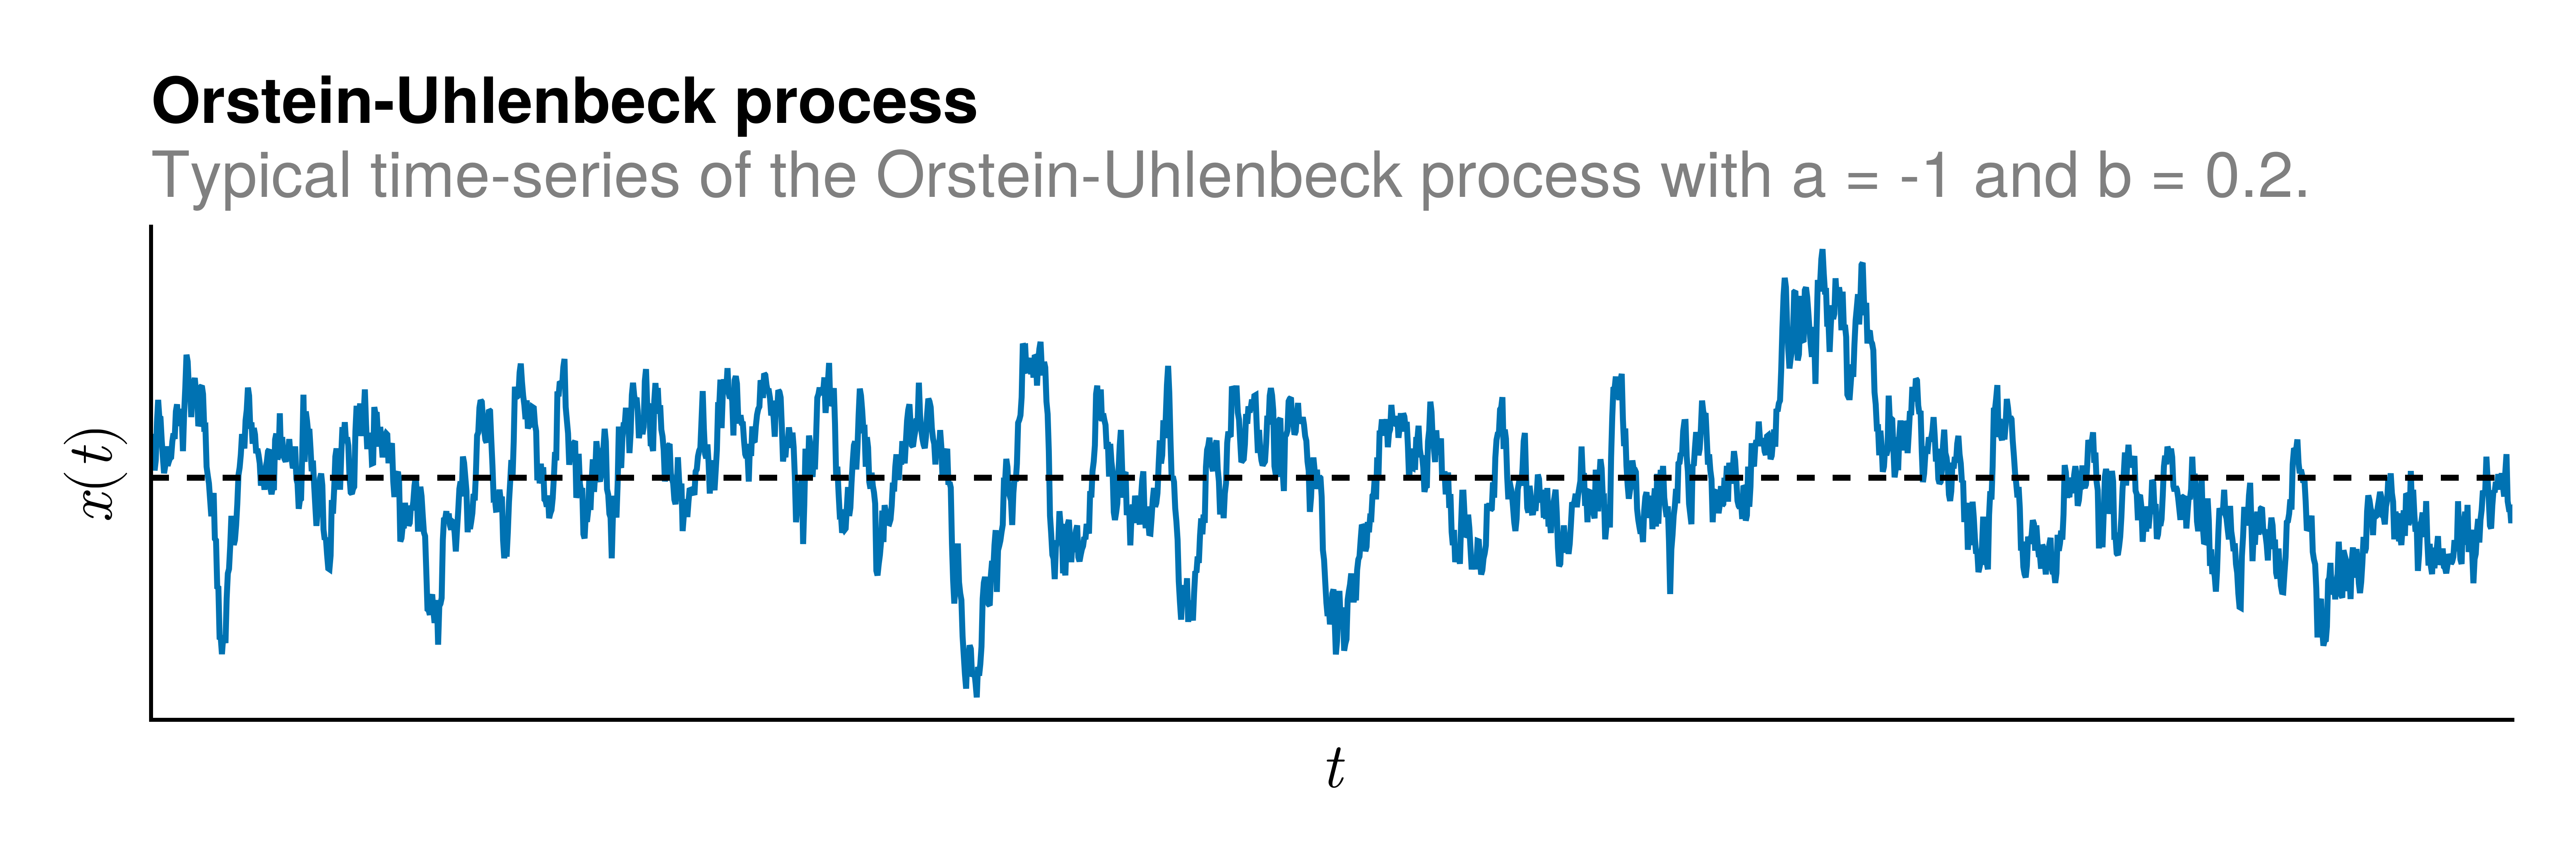

The Julia source for this figure:
### A Pluto.jl notebook ###
# v0.19.22

using Markdown
using InteractiveUtils

# ╔═╡ 6ed3e45e-c309-11ed-2f82-e7f30e8f7afa
begin
	# --> Linear Algebra-related.
	using LinearAlgebra
	using SpecialMatrices
	using ToeplitzMatrices
	using MatrixEquations
	using Arpack
	using Distributions

	# --> Time-integration.
	using DifferentialEquations
	using StaticArrays

	# --> Visualization.
	using CairoMakie
	using LaTeXStrings

	# --> Misc.
	using DSP
	using FFTW
	using StatsBase
end

# ╔═╡ 6403a358-b6de-4f0f-9b03-166d4aa7b6d1
begin
	# --> Parameters of the harmonic oscillator.
	p = ξ, σ_process, σ_sensor = 0.5, 0.2, 0

	# --> Dynamical equations.
	# A = [
	# 	0.0 1.0 ;
	# 	-1 -2ξ
	# ]
	
	# B = [ 0.0 ; σ_process ]

	A = [
		-2ξ 0 ;
		0 -2ξ
	]
	
	B = [ σ_process 0.0 ; 0.0 σ_process ]
	
	C = [ 1.0 0.0]
	
	D = [1.0]

	# --> Discretization step.
	Δt = 0.05
	Q = B * B'
	F = [-A Q ; 0I A'] * Δt
	G = exp(F)
	A = exp(A*Δt)
	Q = Hermitian(A * G[1:2, 3:end])
	N_process = MvNormal(zeros(2), Q)
	N_sensor = Normal(0, σ_sensor)
end

# ╔═╡ 869b4d2b-3ae4-480e-a1bb-969f7e745759
eigvals(A)

# ╔═╡ fe4327c5-491b-4f93-815a-de0ec486dfc4
begin
	x = rand(MvNormal(zeros(size(A, 1)), lyapd(A, Q)))
	y = Array[]

	t = 0:Δt:100_000

	for _ in t
		push!(y, C*x)# .+ rand(N_sensor))
		x = A*x + rand(N_process)
	end

	y = hcat(y...)
	y = reshape(y, length(y))
	measurements = y
end

# ╔═╡ 3255a19e-3aaf-405d-9452-d862e17bcbb5
let
	size_inches = (9, 3)
	size_pt = 72 .* size_inches
	f = Figure(resolution=size_pt, fontsize=16)
	ax = Axis(
		f[1, 1],
		xlabel=L"t",
		ylabel=L"x(t)",
		xticksvisible=false,
		xticklabelsvisible=false,
		yticksvisible=false,
		yticklabelsvisible=false,
		title="Orstein-Uhlenbeck process",
		titlealign=:left,
		subtitle="Typical time-series of the Orstein-Uhlenbeck process with a = -1 and b = 0.2.",
		subtitlecolor=:gray,
		xgridvisible=false,
		ygridvisible=false,
	)
	lines!(t[1:2000], y[1:2000])
	xlims!(0, t[2000])
	hlines!(0, linestyle=:dash, color=:black)
	hidespines!(ax, :t, :r)
	save("OU_process.png", f, px_per_unit=10)

	f
end

# ╔═╡ 798d7ab4-46bf-4287-acce-69514d23c8d2


# ╔═╡ 33cff04d-127f-4481-afcf-d76d6661596b


# ╔═╡ 40be7264-c0fa-499c-a631-94d7001eaf74


# ╔═╡ 1c0eebaa-3775-4fe4-86c3-9e084f177130


# ╔═╡ 4c0ac3cf-aba4-4be3-a334-c70f42afdfbd


# ╔═╡ ceeed647-f7a8-4f1f-849f-1004c2b7e762


# ╔═╡ 36f1d088-bf17-4e35-a062-337a60a65439
let
	P = lyapd(A, Q)
	R = [(C * A^k * P * C')[1] for k = 1:100000]
	pushfirst!(R, (C * P * C' + D * σ_sensor^2 * D')[1])
	lines(R)
end

# ╔═╡ 59c87bf8-3e27-4a8b-b4a1-05996c7cbe69


# ╔═╡ ff1bb126-e090-46e3-8b84-56d50b93aa13


# ╔═╡ e198ea34-5eaf-4bfb-86c4-584494339cb8


# ╔═╡ e658c4b7-f3be-4d60-895d-0306daceb03c


# ╔═╡ 1b52943a-ec1c-44c7-9d0d-655200b6b604


# ╔═╡ 811178d3-fdf0-4483-93fd-52a9bbb6fdef


# ╔═╡ 6ecae6e5-f905-4e4f-b4c9-11ee98b09f05


# ╔═╡ 66ece582-896d-4b94-ac88-6fed3bc4e67e


# ╔═╡ 3a27721c-a90a-4c19-9d41-bdbadc5a1362


# ╔═╡ 56763e72-31f2-4bfd-96b4-0e4c7dd2ce1a


# ╔═╡ 8359ac0b-eb79-49f4-90e3-1fd8a86cbb9c


# ╔═╡ 7b983427-bfb4-422a-a669-15e14705b9b4


# ╔═╡ ce9c2640-92e9-4156-87eb-e4d70b6d7564


# ╔═╡ de89e4d3-f99e-45a0-8f05-9cd0b5beb3e1


# ╔═╡ 90c82e08-ee30-4b1a-9e83-e120d298e83b


# ╔═╡ 48bd0f73-51e3-4339-a564-ff05c03c5fc7


# ╔═╡ 0ff83e4a-62cd-489e-955f-648c1d731d97


# ╔═╡ 9fee4ba3-f702-4dd9-9908-dcbecb9cca61


# ╔═╡ 61209f29-f465-4771-a948-1bcf3bb7df21


# ╔═╡ 756a1d03-298a-4d41-b9c7-4bf04984bd47
size(y)

# ╔═╡ dfbfe7c4-3bfe-4b6f-80c6-759c375b885c
let
	m = 3
	k = 1
	y = measurements
	n = length(y) - k
	# --> Basis functions.
	# y ./= 0.5(maximum(y) - minimum(y))
	X = hcat([y[1:n].^p for p = 1:m]...)'
	Y = hcat([y[1+k:n+k].^p for p = 1:m]...)'

	π₀ = mean(X, dims=2)
	π₁ = mean(X, dims=2)
	@show π₀

	X = X .- π₀
	Y = Y .- π₁
	
	C₀ = X * X' / n
	C₁ = Y * Y' / n

	Q₀, S₀, _ = svd(C₀)
	Q₁, S₁, _ = svd(C₁)

	rank(σ) = findfirst( cumsum(σ.^2) / sum(σ.^2) .> 0.999)
	# r = rank(S₀)
	
	# @show S₀, r
	# Q₀, S₀ = Q₀[:, 1:r], S₀[1:r]
	# Q₁, S₁ = Q₁[:, 1:r], S₁[1:r]

	C₀_invsqrt = Q₀ * Diagonal( 1 ./ .√S₀ ) * Q₀'
	C₁_invsqrt = Q₁ * Diagonal( 1 ./ .√S₁ ) * Q₁'

	# --> Decorrelated basis functions.
	χ₀ = hcat([ones(size(X, 2)), (C₀_invsqrt * X)']...)'
	χ₁ = hcat([ones(size(Y, 2)), (C₁_invsqrt * Y)']...)'

	# --> CCA
	C₀₀ = χ₀ * χ₀' / n
	C₁₁ = χ₁ * χ₁' / n
	C₁₀ = χ₁ * χ₀' / n
	@show norm(C₁₀ - C₁₀') / norm(C₁₀)
	# C₁₀ = 0.5 * (C₁₀ + C₁₀')

	C₀₀_invsqrt = real(sqrt(Hermitian(C₀₀)))
	C₁₁_invsqrt = real(sqrt(Hermitian(C₁₁)))

	U′, K, V′ = svd(C₁₁_invsqrt * C₁₀ * C₀₀_invsqrt)
	r = rank(K)
	@show r, K[1:r]

	# U′, K, V′ = U′[:, 1:r], K[1:r], V′[:, 1:r]

	# --> Singular functions in decorrelated basis.
	U = C₁₁_invsqrt * U′
	V = C₀₀_invsqrt * V′

	@show eigvals(U * Diagonal(K) * V')
	@show svdvals(U * Diagonal(K) * V')

	# --> Singular functions in orginal basis.
	F = zeros(size(U, 1), size(U, 1))
	F[1, 1] = 1
	F[2:end, 2:end] = Q₁ * Diagonal( .√S₁ ) * Q₁'

	Ub = F * U
	

	F = zeros(size(U, 1), size(U, 1))
	F[1, 1] = 1
	F[2:end, 2:end] = Q₀ * Diagonal( .√S₀ ) * Q₀'

	Vb = F * V
	YY = hcat([ones(size(X, 2)), (X)']...)'
	XX = hcat([ones(size(Y, 2)), (Y)']...)'

	size_inches = (5, 5)
	size_pt = 72 .* size_inches
	f = Figure(resolution=size_pt, fontsize=16)
	ax = Axis(
		f[1, 1],
		xlabel=L"x",
		ylabel=L"\varphi_i(x)",
		xticksvisible=false,
		xticklabelsvisible=false,
		yticksvisible=false,
		yticklabelsvisible=false,
		title="Orstein-Uhlenbeck process",
		titlealign=:left,
		subtitle="Leading Koopman eigenfunctions consist\nin simple polynomials in x.",
		subtitlecolor=:gray,
		xgridvisible=false,
		ygridvisible=false,
	)

	x = LinRange(-1, 1, 128)
	
	coef = Ub[:, 1]
	g(x) = coef[1] + coef[2]*(x-π₀[1]) + coef[3]*(x^2-π₀[2]) + coef[4]*(x^3-π₀[3])
	z = g.(x)
	z ./= maximum(abs.(z))
	lines!(ax, x, z, linewidth=2, label=L"\varphi_1")

	coef = Ub[:, 2]
	g(x) = coef[1] + coef[2]*(x-π₀[1]) + coef[3]*(x^2-π₀[2]) + coef[4]*(x^3-π₀[3])
	z = g.(x)
	z ./= maximum(abs.(z))
	lines!(ax, x, z, linewidth=2, label=L"\varphi_2")

	coef = Ub[:, 3]
	g(x) = coef[1] + coef[2]*(x-π₀[1]) + coef[3]*(x^2-π₀[2]) + coef[4]*(x^3-π₀[3])
	z = g.(x)
	z ./= maximum(abs.(z))
	lines!(ax, x, z, linewidth=2, label=L"\varphi_3")

	coef = Ub[:, 4]
	g(x) = coef[1] + coef[2]*(x-π₀[1]) + coef[3]*(x^2-π₀[2]) + coef[4]*(x^3-π₀[3])
	z = g.(x)
	z ./= maximum(abs.(z))
	lines!(ax, x, z, linewidth=2, label=L"\varphi_4")
	
	ylims!(ax, -1.1, 1.1)
	xlims!(ax, -1, 1)
	axislegend(ax, position=:ct, framevisible=false, nbanks=2)
	save("OU_process_eigenfunctions.png", f, px_per_unit=10)
	f
end

# ╔═╡ 36bf6811-d6e2-45a5-9e0c-1ef17d4ded8b


# ╔═╡ 9685b5cc-50bc-48a2-8e0d-c66156105ca3
function decorrelated_basis(X, Y)

	m, n = size(X)
	
	π₀ = mean(X, dims=2)
	π₁ = mean(X, dims=2)

	X = X .- π₀
	Y = Y .- π₁
	
	C₀ = X * X' / n
	C₁ = Y * Y' / n

	Q₀, S₀, _ = svd(C₀)
	Q₁, S₁, _ = svd(C₁)

	rank(σ) = findfirst( cumsum(σ.^2) / sum(σ.^2) .> 0.999)
	rank(σ) = findfirst( cumsum(σ) / sum(σ) .> 0.999)
	r = rank(S₀)

	Q₀, S₀ = Q₀[:, 1:r], S₀[1:r]
	Q₁, S₁ = Q₁[:, 1:r], S₁[1:r]

	C₀_invsqrt = Q₀ * Diagonal( 1 ./ .√S₀ ) * Q₀'
	C₁_invsqrt = Q₁ * Diagonal( 1 ./ .√S₁ ) * Q₁'

	# --> Decorrelated basis functions.
	χ₀ = hcat([ones(size(X, 2)), (C₀_invsqrt * X)']...)'
	χ₁ = hcat([ones(size(Y, 2)), (C₁_invsqrt * Y)']...)'

	return χ₀, χ₁
end

# ╔═╡ be06acd7-69d6-4771-98de-44c5336df85a
function ℛₑ(K, U, V, C₀₀, C₁₁, C₁₀)
	score = tr(
		2*Diagonal(K) * U' * C₁₀ * V - Diagonal(K) * U' * C₁₁ * U * Diagonal(K) * V' * C₀₀ * V)
	return score
end

# ╔═╡ deced902-5ef5-40bf-b60f-b3c340d35b71
function TCCA(X, Y)
	
	# -->
	m, n = size(X)
	

	χ₀, χ₁ = decorrelated_basis(X, Y)
	
	# --> CCA
	C₀₀ = χ₀ * χ₀' / n
	C₁₁ = χ₁ * χ₁' / n
	C₁₀ = χ₁ * χ₀' / n


	C₀₀_invsqrt = real(sqrt(Hermitian(C₀₀)))
	C₁₁_invsqrt = real(sqrt(Hermitian(C₁₁)))

	U′, K, V′ = svd(C₁₁_invsqrt * C₁₀ * C₀₀_invsqrt)
	rank(σ) = findfirst( cumsum(σ) / sum(σ) .> 0.999)

	r = rank(K)
	U′, K, V′ = U′[:, 1:r], K[1:r], V′[:, 1:r]

	# --> Singular functions in decorrelated basis.
	U = C₁₁_invsqrt * U′
	V = C₀₀_invsqrt * V′
	
	return K, U, V
end

# ╔═╡ ec17609d-251e-4f3a-ba6e-6079d957306e
let
	M = 1:10
	k = 1

	y = measurements
	n = length(y) - k
	
	vamp_score_train = Float64[]
	vamp_score_test = Float64[]

	for m in M
		
		# --> Basis functions.
		# y ./= 0.5(maximum(y) - minimum(y))
		X = hcat([y[1:n].^p for p = 1:m]...)'
		Y = hcat([y[1+k:n+k].^p for p = 1:m]...)'

		
		χ₀, χ₁ = decorrelated_basis(X, Y)
		
		# --> Covariance matrices.
		C₀₀ = χ₀ * χ₀' / n
		C₁₁ = χ₁ * χ₁' / n
		C₁₀ = χ₁ * χ₀' / n
	
		K, U, V = TCCA(X, Y)
		# K, U, V = K[1:r], U[:, 1:r], V[:, 1:r]
		push!(vamp_score_train, ℛₑ(K, U, V, C₀₀, C₁₁, C₁₀))
		score_1 = tr(2*Diagonal(K) * U' * C₁₀ * V)
		score_2 = tr(Diagonal(K) * U' * C₁₁ * U * Diagonal(K) * V' * C₀₀ * V)
		@show score_1, score_2

	
		#--> Basis functions.
		vamp_test = Float64[]
		for _ = 1:10
			x = rand(MvNormal(zeros(size(A, 1)), lyapd(A, Q)))
			y_test = Array[]
		
			t = 0:Δt:100_000
		
			for _ in t
				push!(y_test, C*x)# .+ rand(N_sensor))
				x = A*x + rand(N_process)
			end
		
			y_test = hcat(y_test...)
			y_test = reshape(y_test, length(y_test))

			# y ./= 0.5(maximum(y) - minimum(y))
			X = hcat([y_test[1:n].^p for p = 1:m]...)'
			Y = hcat([y_test[1+k:n+k].^p for p = 1:m]...)'
			
			χ₀, χ₁ = decorrelated_basis(X, Y)
			
			# --> Covariance matrices.
			C₀₀ = χ₀ * χ₀' / n
			C₁₁ = χ₁ * χ₁' / n
			C₁₀ = χ₁ * χ₀' / n
	
			push!(vamp_test, ℛₑ(K, U, V, C₀₀, C₁₁, C₁₀))
		end
		push!(vamp_score_test, mean(vamp_test))
	end	

	size_inches = (5, 5)
	size_pt = 72 .* size_inches
	f = Figure(resolution=size_pt, fontsize=16)
	ax = Axis(
		f[1, 1],
		ylabel=L"\mathcal{R}_e(p)",
		xlabel="Polynomial order p",
		# xticksvisible=false,
		# xticklabelsvisible=false,
		# yticksvisible=false,
		# yticklabelsvisible=false,
		title="Cross-validation curves",
		titlealign=:left,
		subtitle="Cross-validation based on the ℛₑ score.",
		subtitlecolor=:gray,
		xgridvisible=false,
		ygridvisible=false,
	)

	lines!(M, vamp_score_train, label="Train", color=:black, linewidth=2)
	lines!(M, vamp_score_test, linestyle=:dash, label="Test", color=:red, linewidth=2)
	axislegend(ax, position=:rb, framevisible=false)
	ax.xticks = 0:2:10
	xlims!(0, 10)
	ylims!(0, 5)
	
	save("OU_process_cross_validation.png", f, px_per_unit=10)
	f
end

# ╔═╡ 6367bd4a-85ed-42fc-a26f-7e8cdcb1212f


# ╔═╡ 1158f417-9f25-494e-9898-979b801e457d
let
	m = 3
	k = 1

	y = measurements
	N = collect(LinRange(10, 5000, 25))
	N = ceil.(Int, N)
	
	vamp_score_train = Float64[]
	vamp_score_test = Float64[]

	for n in N
		
		# --> Basis functions.
		# y ./= 0.5(maximum(y) - minimum(y))
		X = hcat([y[1:n].^p for p = 1:m]...)'
		Y = hcat([y[1+k:n+k].^p for p = 1:m]...)'

		
		χ₀, χ₁ = decorrelated_basis(X, Y)
		
		# --> Covariance matrices.
		C₀₀ = χ₀ * χ₀' / n
		C₁₁ = χ₁ * χ₁' / n
		C₁₀ = χ₁ * χ₀' / n
	
		K, U, V = TCCA(X, Y)
		# K, U, V = K[1:r], U[:, 1:r], V[:, 1:r]
		push!(vamp_score_train, ℛₑ(K, U, V, C₀₀, C₁₁, C₁₀))
		score_1 = tr(2*Diagonal(K) * U' * C₁₀ * V)
		score_2 = tr(Diagonal(K) * U' * C₁₁ * U * Diagonal(K) * V' * C₀₀ * V)
		@show score_1, score_2

	
		#--> Basis functions.
		vamp_test = Float64[]
		for _ = 1:10
			x = rand(MvNormal(zeros(size(A, 1)), lyapd(A, Q)))
			y_test = Array[]
		
			t = 0:Δt:100_000
		
			for _ in t
				push!(y_test, C*x)# .+ rand(N_sensor))
				x = A*x + rand(N_process)
			end
		
			y_test = hcat(y_test...)
			y_test = reshape(y_test, length(y_test))

			# y ./= 0.5(maximum(y) - minimum(y))
			X = hcat([y_test[1:n].^p for p = 1:m]...)'
			Y = hcat([y_test[1+k:n+k].^p for p = 1:m]...)'
			
			χ₀, χ₁ = decorrelated_basis(X, Y)
			
			# --> Covariance matrices.
			C₀₀ = χ₀ * χ₀' / n
			C₁₁ = χ₁ * χ₁' / n
			C₁₀ = χ₁ * χ₀' / n
	
			push!(vamp_test, ℛₑ(K, U, V, C₀₀, C₁₁, C₁₀))
		end
		push!(vamp_score_test, mean(vamp_test))
	end	

	size_inches = (5, 5)
	size_pt = 72 .* size_inches
	f = Figure(resolution=size_pt, fontsize=16)
	ax = Axis(
		f[1, 1],
		ylabel=L"\mathcal{R}_e(n)",
		xlabel="Number of samples × 1000",
		# xticksvisible=false,
		# xticklabelsvisible=false,
		# yticksvisible=false,
		# yticklabelsvisible=false,
		title="Learning curves",
		titlealign=:left,
		subtitle="Evolution of the VAMP-E ℛₑ score as a\nfunction of the number of samples.",
		subtitlecolor=:gray,
		xgridvisible=false,
		ygridvisible=false,
	)

	lines!(N/1000, vamp_score_train, label="Train", color=:black, linewidth=2)
	lines!(N/1000, vamp_score_test, linestyle=:dash, label="Test", color=:red, linewidth=2)
	axislegend(ax, position=:rb, framevisible=false)
	# ax.xticks = 0:2:10
	xlims!(0, maximum(N / 1000))
	ylims!(0, 5)
	
	save("OU_process_learning_curve.png", f, px_per_unit=10)
	f
end

# ╔═╡ 00000000-0000-0000-0000-000000000001
PLUTO_PROJECT_TOML_CONTENTS = """
[deps]
Arpack = "7d9fca2a-8960-54d3-9f78-7d1dccf2cb97"
CairoMakie = "13f3f980-e62b-5c42-98c6-ff1f3baf88f0"
DSP = "717857b8-e6f2-59f4-9121-6e50c889abd2"
DifferentialEquations = "0c46a032-eb83-5123-abaf-570d42b7fbaa"
Distributions = "31c24e10-a181-5473-b8eb-7969acd0382f"
FFTW = "7a1cc6ca-52ef-59f5-83cd-3a7055c09341"
LaTeXStrings = "b964fa9f-0449-5b57-a5c2-d3ea65f4040f"
LinearAlgebra = "37e2e46d-f89d-539d-b4ee-838fcccc9c8e"
MatrixEquations = "99c1a7ee-ab34-5fd5-8076-27c950a045f4"
SpecialMatrices = "928aab9d-ef52-54ac-8ca1-acd7ca42c160"
StaticArrays = "90137ffa-7385-5640-81b9-e52037218182"
StatsBase = "2913bbd2-ae8a-5f71-8c99-4fb6c76f3a91"
ToeplitzMatrices = "c751599d-da0a-543b-9d20-d0a503d91d24"

[compat]
Arpack = "~0.5.4"
CairoMakie = "~0.10.2"
DSP = "~0.7.8"
DifferentialEquations = "~7.7.0"
Distributions = "~0.25.86"
FFTW = "~1.6.0"
LaTeXStrings = "~1.3.0"
MatrixEquations = "~2.2.8"
SpecialMatrices = "~3.0.0"
StaticArrays = "~1.5.17"
StatsBase = "~0.33.21"
ToeplitzMatrices = "~0.8.0"
"""

# ╔═╡ 00000000-0000-0000-0000-000000000002
PLUTO_MANIFEST_TOML_CONTENTS = """
# This file is machine-generated - editing it directly is not advised

julia_version = "1.8.4"
manifest_format = "2.0"
project_hash = "c4d82aa625433d69f4b1f3e4911bd6eb4ac9f695"

[[deps.AbstractFFTs]]
deps = ["ChainRulesCore", "LinearAlgebra"]
git-tree-sha1 = "16b6dbc4cf7caee4e1e75c49485ec67b667098a0"
uuid = "621f4979-c628-5d54-868e-fcf4e3e8185c"
version = "1.3.1"

[[deps.AbstractTrees]]
git-tree-sha1 = "faa260e4cb5aba097a73fab382dd4b5819d8ec8c"
uuid = "1520ce14-60c1-5f80-bbc7-55ef81b5835c"
version = "0.4.4"

[[deps.Adapt]]
deps = ["LinearAlgebra", "Requires"]
git-tree-sha1 = "cc37d689f599e8df4f464b2fa3870ff7db7492ef"
uuid = "79e6a3ab-5dfb-504d-930d-738a2a938a0e"
version = "3.6.1"

[[deps.Animations]]
deps = ["Colors"]
git-tree-sha1 = "e81c509d2c8e49592413bfb0bb3b08150056c79d"
uuid = "27a7e980-b3e6-11e9-2bcd-0b925532e340"
version = "0.4.1"

[[deps.ArgTools]]
uuid = "0dad84c5-d112-42e6-8d28-ef12dabb789f"
version = "1.1.1"

[[deps.ArnoldiMethod]]
deps = ["LinearAlgebra", "Random", "StaticArrays"]
git-tree-sha1 = "62e51b39331de8911e4a7ff6f5aaf38a5f4cc0ae"
uuid = "ec485272-7323-5ecc-a04f-4719b315124d"
version = "0.2.0"

[[deps.Arpack]]
deps = ["Arpack_jll", "Libdl", "LinearAlgebra", "Logging"]
git-tree-sha1 = "9b9b347613394885fd1c8c7729bfc60528faa436"
uuid = "7d9fca2a-8960-54d3-9f78-7d1dccf2cb97"
version = "0.5.4"

[[deps.Arpack_jll]]
deps = ["Artifacts", "CompilerSupportLibraries_jll", "JLLWrappers", "Libdl", "OpenBLAS_jll", "Pkg"]
git-tree-sha1 = "5ba6c757e8feccf03a1554dfaf3e26b3cfc7fd5e"
uuid = "68821587-b530-5797-8361-c406ea357684"
version = "3.5.1+1"

[[deps.ArrayInterface]]
deps = ["Adapt", "LinearAlgebra", "Requires", "SnoopPrecompile", "SparseArrays", "SuiteSparse"]
git-tree-sha1 = "a89acc90c551067cd84119ff018619a1a76c6277"
uuid = "4fba245c-0d91-5ea0-9b3e-6abc04ee57a9"
version = "7.2.1"

[[deps.ArrayInterfaceCore]]
deps = ["LinearAlgebra", "SnoopPrecompile", "SparseArrays", "SuiteSparse"]
git-tree-sha1 = "e5f08b5689b1aad068e01751889f2f615c7db36d"
uuid = "30b0a656-2188-435a-8636-2ec0e6a096e2"
version = "0.1.29"

[[deps.ArrayLayouts]]
deps = ["FillArrays", "LinearAlgebra", "SparseArrays"]
git-tree-sha1 = "4aff5fa660eb95c2e0deb6bcdabe4d9a96bc4667"
uuid = "4c555306-a7a7-4459-81d9-ec55ddd5c99a"
version = "0.8.18"

[[deps.Artifacts]]
uuid = "56f22d72-fd6d-98f1-02f0-08ddc0907c33"

[[deps.Automa]]
deps = ["Printf", "ScanByte", "TranscodingStreams"]
git-tree-sha1 = "d50976f217489ce799e366d9561d56a98a30d7fe"
uuid = "67c07d97-cdcb-5c2c-af73-a7f9c32a568b"
version = "0.8.2"

[[deps.AxisAlgorithms]]
deps = ["LinearAlgebra", "Random", "SparseArrays", "WoodburyMatrices"]
git-tree-sha1 = "66771c8d21c8ff5e3a93379480a2307ac36863f7"
uuid = "13072b0f-2c55-5437-9ae7-d433b7a33950"
version = "1.0.1"

[[deps.AxisArrays]]
deps = ["Dates", "IntervalSets", "IterTools", "RangeArrays"]
git-tree-sha1 = "1dd4d9f5beebac0c03446918741b1a03dc5e5788"
uuid = "39de3d68-74b9-583c-8d2d-e117c070f3a9"
version = "0.4.6"

[[deps.BandedMatrices]]
deps = ["ArrayLayouts", "FillArrays", "LinearAlgebra", "SnoopPrecompile", "SparseArrays"]
git-tree-sha1 = "ee75410471c18f40d57eb53840bc705a74566f23"
uuid = "aae01518-5342-5314-be14-df237901396f"
version = "0.17.16"

[[deps.Base64]]
uuid = "2a0f44e3-6c83-55bd-87e4-b1978d98bd5f"

[[deps.BitTwiddlingConvenienceFunctions]]
deps = ["Static"]
git-tree-sha1 = "0c5f81f47bbbcf4aea7b2959135713459170798b"
uuid = "62783981-4cbd-42fc-bca8-16325de8dc4b"
version = "0.1.5"

[[deps.BoundaryValueDiffEq]]
deps = ["BandedMatrices", "DiffEqBase", "FiniteDiff", "ForwardDiff", "LinearAlgebra", "NLsolve", "Reexport", "SciMLBase", "SparseArrays"]
git-tree-sha1 = "ed8e837bfb3d1e3157022c9636ec1c722b637318"
uuid = "764a87c0-6b3e-53db-9096-fe964310641d"
version = "2.11.0"

[[deps.Bzip2_jll]]
deps = ["Artifacts", "JLLWrappers", "Libdl", "Pkg"]
git-tree-sha1 = "19a35467a82e236ff51bc17a3a44b69ef35185a2"
uuid = "6e34b625-4abd-537c-b88f-471c36dfa7a0"
version = "1.0.8+0"

[[deps.CEnum]]
git-tree-sha1 = "eb4cb44a499229b3b8426dcfb5dd85333951ff90"
uuid = "fa961155-64e5-5f13-b03f-caf6b980ea82"
version = "0.4.2"

[[deps.CPUSummary]]
deps = ["CpuId", "IfElse", "Static"]
git-tree-sha1 = "2c144ddb46b552f72d7eafe7cc2f50746e41ea21"
uuid = "2a0fbf3d-bb9c-48f3-b0a9-814d99fd7ab9"
version = "0.2.2"

[[deps.CRC32c]]
uuid = "8bf52ea8-c179-5cab-976a-9e18b702a9bc"

[[deps.Cairo]]
deps = ["Cairo_jll", "Colors", "Glib_jll", "Graphics", "Libdl", "Pango_jll"]
git-tree-sha1 = "d0b3f8b4ad16cb0a2988c6788646a5e6a17b6b1b"
uuid = "159f3aea-2a34-519c-b102-8c37f9878175"
version = "1.0.5"

[[deps.CairoMakie]]
deps = ["Base64", "Cairo", "Colors", "FFTW", "FileIO", "FreeType", "GeometryBasics", "LinearAlgebra", "Makie", "SHA", "SnoopPrecompile"]
git-tree-sha1 = "abb7df708fe1335367518659989627100a61f3f0"
uuid = "13f3f980-e62b-5c42-98c6-ff1f3baf88f0"
version = "0.10.2"

[[deps.Cairo_jll]]
deps = ["Artifacts", "Bzip2_jll", "CompilerSupportLibraries_jll", "Fontconfig_jll", "FreeType2_jll", "Glib_jll", "JLLWrappers", "LZO_jll", "Libdl", "Pixman_jll", "Pkg", "Xorg_libXext_jll", "Xorg_libXrender_jll", "Zlib_jll", "libpng_jll"]
git-tree-sha1 = "4b859a208b2397a7a623a03449e4636bdb17bcf2"
uuid = "83423d85-b0ee-5818-9007-b63ccbeb887a"
version = "1.16.1+1"

[[deps.Calculus]]
deps = ["LinearAlgebra"]
git-tree-sha1 = "f641eb0a4f00c343bbc32346e1217b86f3ce9dad"
uuid = "49dc2e85-a5d0-5ad3-a950-438e2897f1b9"
version = "0.5.1"

[[deps.ChainRulesCore]]
deps = ["Compat", "LinearAlgebra", "SparseArrays"]
git-tree-sha1 = "c6d890a52d2c4d55d326439580c3b8d0875a77d9"
uuid = "d360d2e6-b24c-11e9-a2a3-2a2ae2dbcce4"
version = "1.15.7"

[[deps.ChangesOfVariables]]
deps = ["ChainRulesCore", "LinearAlgebra", "Test"]
git-tree-sha1 = "485193efd2176b88e6622a39a246f8c5b600e74e"
uuid = "9e997f8a-9a97-42d5-a9f1-ce6bfc15e2c0"
version = "0.1.6"

[[deps.CloseOpenIntervals]]
deps = ["Static", "StaticArrayInterface"]
git-tree-sha1 = "70232f82ffaab9dc52585e0dd043b5e0c6b714f1"
uuid = "fb6a15b2-703c-40df-9091-08a04967cfa9"
version = "0.1.12"

[[deps.ColorBrewer]]
deps = ["Colors", "JSON", "Test"]
git-tree-sha1 = "61c5334f33d91e570e1d0c3eb5465835242582c4"
uuid = "a2cac450-b92f-5266-8821-25eda20663c8"
version = "0.4.0"

[[deps.ColorSchemes]]
deps = ["ColorTypes", "ColorVectorSpace", "Colors", "FixedPointNumbers", "Random", "SnoopPrecompile"]
git-tree-sha1 = "aa3edc8f8dea6cbfa176ee12f7c2fc82f0608ed3"
uuid = "35d6a980-a343-548e-a6ea-1d62b119f2f4"
version = "3.20.0"

[[deps.ColorTypes]]
deps = ["FixedPointNumbers", "Random"]
git-tree-sha1 = "eb7f0f8307f71fac7c606984ea5fb2817275d6e4"
uuid = "3da002f7-5984-5a60-b8a6-cbb66c0b333f"
version = "0.11.4"

[[deps.ColorVectorSpace]]
deps = ["ColorTypes", "FixedPointNumbers", "LinearAlgebra", "SpecialFunctions", "Statistics", "TensorCore"]
git-tree-sha1 = "600cc5508d66b78aae350f7accdb58763ac18589"
uuid = "c3611d14-8923-5661-9e6a-0046d554d3a4"
version = "0.9.10"

[[deps.Colors]]
deps = ["ColorTypes", "FixedPointNumbers", "Reexport"]
git-tree-sha1 = "fc08e5930ee9a4e03f84bfb5211cb54e7769758a"
uuid = "5ae59095-9a9b-59fe-a467-6f913c188581"
version = "0.12.10"

[[deps.CommonSolve]]
git-tree-sha1 = "9441451ee712d1aec22edad62db1a9af3dc8d852"
uuid = "38540f10-b2f7-11e9-35d8-d573e4eb0ff2"
version = "0.2.3"

[[deps.CommonSubexpressions]]
deps = ["MacroTools", "Test"]
git-tree-sha1 = "7b8a93dba8af7e3b42fecabf646260105ac373f7"
uuid = "bbf7d656-a473-5ed7-a52c-81e309532950"
version = "0.3.0"

[[deps.Compat]]
deps = ["Dates", "LinearAlgebra", "UUIDs"]
git-tree-sha1 = "7a60c856b9fa189eb34f5f8a6f6b5529b7942957"
uuid = "34da2185-b29b-5c13-b0c7-acf172513d20"
version = "4.6.1"

[[deps.CompilerSupportLibraries_jll]]
deps = ["Artifacts", "Libdl"]
uuid = "e66e0078-7015-5450-92f7-15fbd957f2ae"
version = "1.0.1+0"

[[deps.ConstructionBase]]
deps = ["LinearAlgebra"]
git-tree-sha1 = "89a9db8d28102b094992472d333674bd1a83ce2a"
uuid = "187b0558-2788-49d3-abe0-74a17ed4e7c9"
version = "1.5.1"

[[deps.Contour]]
git-tree-sha1 = "d05d9e7b7aedff4e5b51a029dced05cfb6125781"
uuid = "d38c429a-6771-53c6-b99e-75d170b6e991"
version = "0.6.2"

[[deps.CpuId]]
deps = ["Markdown"]
git-tree-sha1 = "fcbb72b032692610bfbdb15018ac16a36cf2e406"
uuid = "adafc99b-e345-5852-983c-f28acb93d879"
version = "0.3.1"

[[deps.DSP]]
deps = ["Compat", "FFTW", "IterTools", "LinearAlgebra", "Polynomials", "Random", "Reexport", "SpecialFunctions", "Statistics"]
git-tree-sha1 = "da8b06f89fce9996443010ef92572b193f8dca1f"
uuid = "717857b8-e6f2-59f4-9121-6e50c889abd2"
version = "0.7.8"

[[deps.DataAPI]]
git-tree-sha1 = "e8119c1a33d267e16108be441a287a6981ba1630"
uuid = "9a962f9c-6df0-11e9-0e5d-c546b8b5ee8a"
version = "1.14.0"

[[deps.DataStructures]]
deps = ["Compat", "InteractiveUtils", "OrderedCollections"]
git-tree-sha1 = "d1fff3a548102f48987a52a2e0d114fa97d730f0"
uuid = "864edb3b-99cc-5e75-8d2d-829cb0a9cfe8"
version = "0.18.13"

[[deps.DataValueInterfaces]]
git-tree-sha1 = "bfc1187b79289637fa0ef6d4436ebdfe6905cbd6"
uuid = "e2d170a0-9d28-54be-80f0-106bbe20a464"
version = "1.0.0"

[[deps.Dates]]
deps = ["Printf"]
uuid = "ade2ca70-3891-5945-98fb-dc099432e06a"

[[deps.DelayDiffEq]]
deps = ["ArrayInterface", "DataStructures", "DiffEqBase", "LinearAlgebra", "Logging", "OrdinaryDiffEq", "Printf", "RecursiveArrayTools", "Reexport", "SciMLBase", "SimpleNonlinearSolve", "SimpleUnPack"]
git-tree-sha1 = "89f3fbfe78f9d116d1ed0721d65b0b2cf9b36169"
uuid = "bcd4f6db-9728-5f36-b5f7-82caef46ccdb"
version = "5.42.0"

[[deps.DensityInterface]]
deps = ["InverseFunctions", "Test"]
git-tree-sha1 = "80c3e8639e3353e5d2912fb3a1916b8455e2494b"
uuid = "b429d917-457f-4dbc-8f4c-0cc954292b1d"
version = "0.4.0"

[[deps.DiffEqBase]]
deps = ["ArrayInterface", "ChainRulesCore", "DataStructures", "Distributions", "DocStringExtensions", "EnumX", "FastBroadcast", "ForwardDiff", "FunctionWrappers", "FunctionWrappersWrappers", "LinearAlgebra", "Logging", "Markdown", "MuladdMacro", "Parameters", "PreallocationTools", "Printf", "RecursiveArrayTools", "Reexport", "Requires", "SciMLBase", "Setfield", "SparseArrays", "Static", "StaticArraysCore", "Statistics", "Tricks", "TruncatedStacktraces", "ZygoteRules"]
git-tree-sha1 = "15a24aa2414fad34136724c4a16e556f264ddd11"
uuid = "2b5f629d-d688-5b77-993f-72d75c75574e"
version = "6.122.1"

[[deps.DiffEqCallbacks]]
deps = ["DataStructures", "DiffEqBase", "ForwardDiff", "LinearAlgebra", "Markdown", "NLsolve", "Parameters", "RecipesBase", "RecursiveArrayTools", "SciMLBase", "StaticArraysCore"]
git-tree-sha1 = "b497f63a13fe37e03ed7ac72d71b72aad17b46c4"
uuid = "459566f4-90b8-5000-8ac3-15dfb0a30def"
version = "2.26.0"

[[deps.DiffEqNoiseProcess]]
deps = ["DiffEqBase", "Distributions", "GPUArraysCore", "LinearAlgebra", "Markdown", "Optim", "PoissonRandom", "QuadGK", "Random", "Random123", "RandomNumbers", "RecipesBase", "RecursiveArrayTools", "Requires", "ResettableStacks", "SciMLBase", "StaticArrays", "Statistics"]
git-tree-sha1 = "2c4ed3eedb87579bfe9f20ecc2440de06b9f3b89"
uuid = "77a26b50-5914-5dd7-bc55-306e6241c503"
version = "5.16.0"

[[deps.DiffResults]]
deps = ["StaticArraysCore"]
git-tree-sha1 = "782dd5f4561f5d267313f23853baaaa4c52ea621"
uuid = "163ba53b-c6d8-5494-b064-1a9d43ac40c5"
version = "1.1.0"

[[deps.DiffRules]]
deps = ["IrrationalConstants", "LogExpFunctions", "NaNMath", "Random", "SpecialFunctions"]
git-tree-sha1 = "a4ad7ef19d2cdc2eff57abbbe68032b1cd0bd8f8"
uuid = "b552c78f-8df3-52c6-915a-8e097449b14b"
version = "1.13.0"

[[deps.DifferentialEquations]]
deps = ["BoundaryValueDiffEq", "DelayDiffEq", "DiffEqBase", "DiffEqCallbacks", "DiffEqNoiseProcess", "JumpProcesses", "LinearAlgebra", "LinearSolve", "NonlinearSolve", "OrdinaryDiffEq", "Random", "RecursiveArrayTools", "Reexport", "SciMLBase", "SteadyStateDiffEq", "StochasticDiffEq", "Sundials"]
git-tree-sha1 = "ac145e3d718157c679fc4febf2fcef73ec77b067"
uuid = "0c46a032-eb83-5123-abaf-570d42b7fbaa"
version = "7.7.0"

[[deps.Distances]]
deps = ["LinearAlgebra", "SparseArrays", "Statistics", "StatsAPI"]
git-tree-sha1 = "49eba9ad9f7ead780bfb7ee319f962c811c6d3b2"
uuid = "b4f34e82-e78d-54a5-968a-f98e89d6e8f7"
version = "0.10.8"

[[deps.Distributed]]
deps = ["Random", "Serialization", "Sockets"]
uuid = "8ba89e20-285c-5b6f-9357-94700520ee1b"

[[deps.Distributions]]
deps = ["ChainRulesCore", "DensityInterface", "FillArrays", "LinearAlgebra", "PDMats", "Printf", "QuadGK", "Random", "SparseArrays", "SpecialFunctions", "Statistics", "StatsBase", "StatsFuns", "Test"]
git-tree-sha1 = "da9e1a9058f8d3eec3a8c9fe4faacfb89180066b"
uuid = "31c24e10-a181-5473-b8eb-7969acd0382f"
version = "0.25.86"

[[deps.DocStringExtensions]]
deps = ["LibGit2"]
git-tree-sha1 = "2fb1e02f2b635d0845df5d7c167fec4dd739b00d"
uuid = "ffbed154-4ef7-542d-bbb7-c09d3a79fcae"
version = "0.9.3"

[[deps.Downloads]]
deps = ["ArgTools", "FileWatching", "LibCURL", "NetworkOptions"]
uuid = "f43a241f-c20a-4ad4-852c-f6b1247861c6"
version = "1.6.0"

[[deps.DualNumbers]]
deps = ["Calculus", "NaNMath", "SpecialFunctions"]
git-tree-sha1 = "5837a837389fccf076445fce071c8ddaea35a566"
uuid = "fa6b7ba4-c1ee-5f82-b5fc-ecf0adba8f74"
version = "0.6.8"

[[deps.EarCut_jll]]
deps = ["Artifacts", "JLLWrappers", "Libdl", "Pkg"]
git-tree-sha1 = "e3290f2d49e661fbd94046d7e3726ffcb2d41053"
uuid = "5ae413db-bbd1-5e63-b57d-d24a61df00f5"
version = "2.2.4+0"

[[deps.EnumX]]
git-tree-sha1 = "bdb1942cd4c45e3c678fd11569d5cccd80976237"
uuid = "4e289a0a-7415-4d19-859d-a7e5c4648b56"
version = "1.0.4"

[[deps.Expat_jll]]
deps = ["Artifacts", "JLLWrappers", "Libdl", "Pkg"]
git-tree-sha1 = "bad72f730e9e91c08d9427d5e8db95478a3c323d"
uuid = "2e619515-83b5-522b-bb60-26c02a35a201"
version = "2.4.8+0"

[[deps.ExponentialUtilities]]
deps = ["Adapt", "ArrayInterface", "GPUArraysCore", "GenericSchur", "LinearAlgebra", "Printf", "SnoopPrecompile", "SparseArrays", "libblastrampoline_jll"]
git-tree-sha1 = "fb7dbef7d2631e2d02c49e2750f7447648b0ec9b"
uuid = "d4d017d3-3776-5f7e-afef-a10c40355c18"
version = "1.24.0"

[[deps.ExprTools]]
git-tree-sha1 = "c1d06d129da9f55715c6c212866f5b1bddc5fa00"
uuid = "e2ba6199-217a-4e67-a87a-7c52f15ade04"
version = "0.1.9"

[[deps.Extents]]
git-tree-sha1 = "5e1e4c53fa39afe63a7d356e30452249365fba99"
uuid = "411431e0-e8b7-467b-b5e0-f676ba4f2910"
version = "0.1.1"

[[deps.FFMPEG]]
deps = ["FFMPEG_jll"]
git-tree-sha1 = "b57e3acbe22f8484b4b5ff66a7499717fe1a9cc8"
uuid = "c87230d0-a227-11e9-1b43-d7ebe4e7570a"
version = "0.4.1"

[[deps.FFMPEG_jll]]
deps = ["Artifacts", "Bzip2_jll", "FreeType2_jll", "FriBidi_jll", "JLLWrappers", "LAME_jll", "Libdl", "Ogg_jll", "OpenSSL_jll", "Opus_jll", "PCRE2_jll", "Pkg", "Zlib_jll", "libaom_jll", "libass_jll", "libfdk_aac_jll", "libvorbis_jll", "x264_jll", "x265_jll"]
git-tree-sha1 = "74faea50c1d007c85837327f6775bea60b5492dd"
uuid = "b22a6f82-2f65-5046-a5b2-351ab43fb4e5"
version = "4.4.2+2"

[[deps.FFTW]]
deps = ["AbstractFFTs", "FFTW_jll", "LinearAlgebra", "MKL_jll", "Preferences", "Reexport"]
git-tree-sha1 = "f9818144ce7c8c41edf5c4c179c684d92aa4d9fe"
uuid = "7a1cc6ca-52ef-59f5-83cd-3a7055c09341"
version = "1.6.0"

[[deps.FFTW_jll]]
deps = ["Artifacts", "JLLWrappers", "Libdl", "Pkg"]
git-tree-sha1 = "c6033cc3892d0ef5bb9cd29b7f2f0331ea5184ea"
uuid = "f5851436-0d7a-5f13-b9de-f02708fd171a"
version = "3.3.10+0"

[[deps.FastBroadcast]]
deps = ["ArrayInterface", "LinearAlgebra", "Polyester", "Static", "StaticArrayInterface", "StrideArraysCore"]
git-tree-sha1 = "d1248fceea0b26493fd33e8e9e8c553270da03bd"
uuid = "7034ab61-46d4-4ed7-9d0f-46aef9175898"
version = "0.2.5"

[[deps.FastClosures]]
git-tree-sha1 = "acebe244d53ee1b461970f8910c235b259e772ef"
uuid = "9aa1b823-49e4-5ca5-8b0f-3971ec8bab6a"
version = "0.3.2"

[[deps.FastLapackInterface]]
deps = ["LinearAlgebra"]
git-tree-sha1 = "c1293a93193f0ae94be7cf338d33e162c39d8788"
uuid = "29a986be-02c6-4525-aec4-84b980013641"
version = "1.2.9"

[[deps.FileIO]]
deps = ["Pkg", "Requires", "UUIDs"]
git-tree-sha1 = "7be5f99f7d15578798f338f5433b6c432ea8037b"
uuid = "5789e2e9-d7fb-5bc7-8068-2c6fae9b9549"
version = "1.16.0"

[[deps.FileWatching]]
uuid = "7b1f6079-737a-58dc-b8bc-7a2ca5c1b5ee"

[[deps.FillArrays]]
deps = ["LinearAlgebra", "Random", "SparseArrays", "Statistics"]
git-tree-sha1 = "d3ba08ab64bdfd27234d3f61956c966266757fe6"
uuid = "1a297f60-69ca-5386-bcde-b61e274b549b"
version = "0.13.7"

[[deps.FiniteDiff]]
deps = ["ArrayInterface", "LinearAlgebra", "Requires", "Setfield", "SparseArrays", "StaticArrays"]
git-tree-sha1 = "ed1b56934a2f7a65035976985da71b6a65b4f2cf"
uuid = "6a86dc24-6348-571c-b903-95158fe2bd41"
version = "2.18.0"

[[deps.FixedPointNumbers]]
deps = ["Statistics"]
git-tree-sha1 = "335bfdceacc84c5cdf16aadc768aa5ddfc5383cc"
uuid = "53c48c17-4a7d-5ca2-90c5-79b7896eea93"
version = "0.8.4"

[[deps.Fontconfig_jll]]
deps = ["Artifacts", "Bzip2_jll", "Expat_jll", "FreeType2_jll", "JLLWrappers", "Libdl", "Libuuid_jll", "Pkg", "Zlib_jll"]
git-tree-sha1 = "21efd19106a55620a188615da6d3d06cd7f6ee03"
uuid = "a3f928ae-7b40-5064-980b-68af3947d34b"
version = "2.13.93+0"

[[deps.Formatting]]
deps = ["Printf"]
git-tree-sha1 = "8339d61043228fdd3eb658d86c926cb282ae72a8"
uuid = "59287772-0a20-5a39-b81b-1366585eb4c0"
version = "0.4.2"

[[deps.ForwardDiff]]
deps = ["CommonSubexpressions", "DiffResults", "DiffRules", "LinearAlgebra", "LogExpFunctions", "NaNMath", "Preferences", "Printf", "Random", "SpecialFunctions", "StaticArrays"]
git-tree-sha1 = "00e252f4d706b3d55a8863432e742bf5717b498d"
uuid = "f6369f11-7733-5829-9624-2563aa707210"
version = "0.10.35"

[[deps.FreeType]]
deps = ["CEnum", "FreeType2_jll"]
git-tree-sha1 = "cabd77ab6a6fdff49bfd24af2ebe76e6e018a2b4"
uuid = "b38be410-82b0-50bf-ab77-7b57e271db43"
version = "4.0.0"

[[deps.FreeType2_jll]]
deps = ["Artifacts", "Bzip2_jll", "JLLWrappers", "Libdl", "Pkg", "Zlib_jll"]
git-tree-sha1 = "87eb71354d8ec1a96d4a7636bd57a7347dde3ef9"
uuid = "d7e528f0-a631-5988-bf34-fe36492bcfd7"
version = "2.10.4+0"

[[deps.FreeTypeAbstraction]]
deps = ["ColorVectorSpace", "Colors", "FreeType", "GeometryBasics"]
git-tree-sha1 = "38a92e40157100e796690421e34a11c107205c86"
uuid = "663a7486-cb36-511b-a19d-713bb74d65c9"
version = "0.10.0"

[[deps.FriBidi_jll]]
deps = ["Artifacts", "JLLWrappers", "Libdl", "Pkg"]
git-tree-sha1 = "aa31987c2ba8704e23c6c8ba8a4f769d5d7e4f91"
uuid = "559328eb-81f9-559d-9380-de523a88c83c"
version = "1.0.10+0"

[[deps.FunctionWrappers]]
git-tree-sha1 = "d62485945ce5ae9c0c48f124a84998d755bae00e"
uuid = "069b7b12-0de2-55c6-9aab-29f3d0a68a2e"
version = "1.1.3"

[[deps.FunctionWrappersWrappers]]
deps = ["FunctionWrappers"]
git-tree-sha1 = "b104d487b34566608f8b4e1c39fb0b10aa279ff8"
uuid = "77dc65aa-8811-40c2-897b-53d922fa7daf"
version = "0.1.3"

[[deps.Future]]
deps = ["Random"]
uuid = "9fa8497b-333b-5362-9e8d-4d0656e87820"

[[deps.GPUArraysCore]]
deps = ["Adapt"]
git-tree-sha1 = "1cd7f0af1aa58abc02ea1d872953a97359cb87fa"
uuid = "46192b85-c4d5-4398-a991-12ede77f4527"
version = "0.1.4"

[[deps.GenericSchur]]
deps = ["LinearAlgebra", "Printf"]
git-tree-sha1 = "fb69b2a645fa69ba5f474af09221b9308b160ce6"
uuid = "c145ed77-6b09-5dd9-b285-bf645a82121e"
version = "0.5.3"

[[deps.GeoInterface]]
deps = ["Extents"]
git-tree-sha1 = "e07a1b98ed72e3cdd02c6ceaab94b8a606faca40"
uuid = "cf35fbd7-0cd7-5166-be24-54bfbe79505f"
version = "1.2.1"

[[deps.GeometryBasics]]
deps = ["EarCut_jll", "GeoInterface", "IterTools", "LinearAlgebra", "StaticArrays", "StructArrays", "Tables"]
git-tree-sha1 = "fe9aea4ed3ec6afdfbeb5a4f39a2208909b162a6"
uuid = "5c1252a2-5f33-56bf-86c9-59e7332b4326"
version = "0.4.5"

[[deps.Gettext_jll]]
deps = ["Artifacts", "CompilerSupportLibraries_jll", "JLLWrappers", "Libdl", "Libiconv_jll", "Pkg", "XML2_jll"]
git-tree-sha1 = "9b02998aba7bf074d14de89f9d37ca24a1a0b046"
uuid = "78b55507-aeef-58d4-861c-77aaff3498b1"
version = "0.21.0+0"

[[deps.Glib_jll]]
deps = ["Artifacts", "Gettext_jll", "JLLWrappers", "Libdl", "Libffi_jll", "Libiconv_jll", "Libmount_jll", "PCRE2_jll", "Pkg", "Zlib_jll"]
git-tree-sha1 = "d3b3624125c1474292d0d8ed0f65554ac37ddb23"
uuid = "7746bdde-850d-59dc-9ae8-88ece973131d"
version = "2.74.0+2"

[[deps.Graphics]]
deps = ["Colors", "LinearAlgebra", "NaNMath"]
git-tree-sha1 = "d61890399bc535850c4bf08e4e0d3a7ad0f21cbd"
uuid = "a2bd30eb-e257-5431-a919-1863eab51364"
version = "1.1.2"

[[deps.Graphite2_jll]]
deps = ["Artifacts", "JLLWrappers", "Libdl", "Pkg"]
git-tree-sha1 = "344bf40dcab1073aca04aa0df4fb092f920e4011"
uuid = "3b182d85-2403-5c21-9c21-1e1f0cc25472"
version = "1.3.14+0"

[[deps.Graphs]]
deps = ["ArnoldiMethod", "Compat", "DataStructures", "Distributed", "Inflate", "LinearAlgebra", "Random", "SharedArrays", "SimpleTraits", "SparseArrays", "Statistics"]
git-tree-sha1 = "1cf1d7dcb4bc32d7b4a5add4232db3750c27ecb4"
uuid = "86223c79-3864-5bf0-83f7-82e725a168b6"
version = "1.8.0"

[[deps.GridLayoutBase]]
deps = ["GeometryBasics", "InteractiveUtils", "Observables"]
git-tree-sha1 = "678d136003ed5bceaab05cf64519e3f956ffa4ba"
uuid = "3955a311-db13-416c-9275-1d80ed98e5e9"
version = "0.9.1"

[[deps.Grisu]]
git-tree-sha1 = "53bb909d1151e57e2484c3d1b53e19552b887fb2"
uuid = "42e2da0e-8278-4e71-bc24-59509adca0fe"
version = "1.0.2"

[[deps.HarfBuzz_jll]]
deps = ["Artifacts", "Cairo_jll", "Fontconfig_jll", "FreeType2_jll", "Glib_jll", "Graphite2_jll", "JLLWrappers", "Libdl", "Libffi_jll", "Pkg"]
git-tree-sha1 = "129acf094d168394e80ee1dc4bc06ec835e510a3"
uuid = "2e76f6c2-a576-52d4-95c1-20adfe4de566"
version = "2.8.1+1"

[[deps.HostCPUFeatures]]
deps = ["BitTwiddlingConvenienceFunctions", "IfElse", "Libdl", "Static"]
git-tree-sha1 = "734fd90dd2f920a2f1921d5388dcebe805b262dc"
uuid = "3e5b6fbb-0976-4d2c-9146-d79de83f2fb0"
version = "0.1.14"

[[deps.HypergeometricFunctions]]
deps = ["DualNumbers", "LinearAlgebra", "OpenLibm_jll", "SpecialFunctions", "Test"]
git-tree-sha1 = "709d864e3ed6e3545230601f94e11ebc65994641"
uuid = "34004b35-14d8-5ef3-9330-4cdb6864b03a"
version = "0.3.11"

[[deps.IfElse]]
git-tree-sha1 = "debdd00ffef04665ccbb3e150747a77560e8fad1"
uuid = "615f187c-cbe4-4ef1-ba3b-2fcf58d6d173"
version = "0.1.1"

[[deps.ImageAxes]]
deps = ["AxisArrays", "ImageBase", "ImageCore", "Reexport", "SimpleTraits"]
git-tree-sha1 = "c54b581a83008dc7f292e205f4c409ab5caa0f04"
uuid = "2803e5a7-5153-5ecf-9a86-9b4c37f5f5ac"
version = "0.6.10"

[[deps.ImageBase]]
deps = ["ImageCore", "Reexport"]
git-tree-sha1 = "b51bb8cae22c66d0f6357e3bcb6363145ef20835"
uuid = "c817782e-172a-44cc-b673-b171935fbb9e"
version = "0.1.5"

[[deps.ImageCore]]
deps = ["AbstractFFTs", "ColorVectorSpace", "Colors", "FixedPointNumbers", "Graphics", "MappedArrays", "MosaicViews", "OffsetArrays", "PaddedViews", "Reexport"]
git-tree-sha1 = "acf614720ef026d38400b3817614c45882d75500"
uuid = "a09fc81d-aa75-5fe9-8630-4744c3626534"
version = "0.9.4"

[[deps.ImageIO]]
deps = ["FileIO", "IndirectArrays", "JpegTurbo", "LazyModules", "Netpbm", "OpenEXR", "PNGFiles", "QOI", "Sixel", "TiffImages", "UUIDs"]
git-tree-sha1 = "342f789fd041a55166764c351da1710db97ce0e0"
uuid = "82e4d734-157c-48bb-816b-45c225c6df19"
version = "0.6.6"

[[deps.ImageMetadata]]
deps = ["AxisArrays", "ImageAxes", "ImageBase", "ImageCore"]
git-tree-sha1 = "36cbaebed194b292590cba2593da27b34763804a"
uuid = "bc367c6b-8a6b-528e-b4bd-a4b897500b49"
version = "0.9.8"

[[deps.Imath_jll]]
deps = ["Artifacts", "JLLWrappers", "Libdl"]
git-tree-sha1 = "3d09a9f60edf77f8a4d99f9e015e8fbf9989605d"
uuid = "905a6f67-0a94-5f89-b386-d35d92009cd1"
version = "3.1.7+0"

[[deps.IndirectArrays]]
git-tree-sha1 = "012e604e1c7458645cb8b436f8fba789a51b257f"
uuid = "9b13fd28-a010-5f03-acff-a1bbcff69959"
version = "1.0.0"

[[deps.Inflate]]
git-tree-sha1 = "5cd07aab533df5170988219191dfad0519391428"
uuid = "d25df0c9-e2be-5dd7-82c8-3ad0b3e990b9"
version = "0.1.3"

[[deps.IntelOpenMP_jll]]
deps = ["Artifacts", "JLLWrappers", "Libdl", "Pkg"]
git-tree-sha1 = "d979e54b71da82f3a65b62553da4fc3d18c9004c"
uuid = "1d5cc7b8-4909-519e-a0f8-d0f5ad9712d0"
version = "2018.0.3+2"

[[deps.InteractiveUtils]]
deps = ["Markdown"]
uuid = "b77e0a4c-d291-57a0-90e8-8db25a27a240"

[[deps.Interpolations]]
deps = ["Adapt", "AxisAlgorithms", "ChainRulesCore", "LinearAlgebra", "OffsetArrays", "Random", "Ratios", "Requires", "SharedArrays", "SparseArrays", "StaticArrays", "WoodburyMatrices"]
git-tree-sha1 = "721ec2cf720536ad005cb38f50dbba7b02419a15"
uuid = "a98d9a8b-a2ab-59e6-89dd-64a1c18fca59"
version = "0.14.7"

[[deps.IntervalSets]]
deps = ["Dates", "Random", "Statistics"]
git-tree-sha1 = "16c0cc91853084cb5f58a78bd209513900206ce6"
uuid = "8197267c-284f-5f27-9208-e0e47529a953"
version = "0.7.4"

[[deps.InverseFunctions]]
deps = ["Test"]
git-tree-sha1 = "49510dfcb407e572524ba94aeae2fced1f3feb0f"
uuid = "3587e190-3f89-42d0-90ee-14403ec27112"
version = "0.1.8"

[[deps.IrrationalConstants]]
git-tree-sha1 = "630b497eafcc20001bba38a4651b327dcfc491d2"
uuid = "92d709cd-6900-40b7-9082-c6be49f344b6"
version = "0.2.2"

[[deps.Isoband]]
deps = ["isoband_jll"]
git-tree-sha1 = "f9b6d97355599074dc867318950adaa6f9946137"
uuid = "f1662d9f-8043-43de-a69a-05efc1cc6ff4"
version = "0.1.1"

[[deps.IterTools]]
git-tree-sha1 = "fa6287a4469f5e048d763df38279ee729fbd44e5"
uuid = "c8e1da08-722c-5040-9ed9-7db0dc04731e"
version = "1.4.0"

[[deps.IterativeSolvers]]
deps = ["LinearAlgebra", "Printf", "Random", "RecipesBase", "SparseArrays"]
git-tree-sha1 = "1169632f425f79429f245113b775a0e3d121457c"
uuid = "42fd0dbc-a981-5370-80f2-aaf504508153"
version = "0.9.2"

[[deps.IteratorInterfaceExtensions]]
git-tree-sha1 = "a3f24677c21f5bbe9d2a714f95dcd58337fb2856"
uuid = "82899510-4779-5014-852e-03e436cf321d"
version = "1.0.0"

[[deps.JLLWrappers]]
deps = ["Preferences"]
git-tree-sha1 = "abc9885a7ca2052a736a600f7fa66209f96506e1"
uuid = "692b3bcd-3c85-4b1f-b108-f13ce0eb3210"
version = "1.4.1"

[[deps.JSON]]
deps = ["Dates", "Mmap", "Parsers", "Unicode"]
git-tree-sha1 = "3c837543ddb02250ef42f4738347454f95079d4e"
uuid = "682c06a0-de6a-54ab-a142-c8b1cf79cde6"
version = "0.21.3"

[[deps.JpegTurbo]]
deps = ["CEnum", "FileIO", "ImageCore", "JpegTurbo_jll", "TOML"]
git-tree-sha1 = "106b6aa272f294ba47e96bd3acbabdc0407b5c60"
uuid = "b835a17e-a41a-41e7-81f0-2f016b05efe0"
version = "0.1.2"

[[deps.JpegTurbo_jll]]
deps = ["Artifacts", "JLLWrappers", "Libdl"]
git-tree-sha1 = "6f2675ef130a300a112286de91973805fcc5ffbc"
uuid = "aacddb02-875f-59d6-b918-886e6ef4fbf8"
version = "2.1.91+0"

[[deps.JumpProcesses]]
deps = ["ArrayInterface", "DataStructures", "DiffEqBase", "DocStringExtensions", "FunctionWrappers", "Graphs", "LinearAlgebra", "Markdown", "PoissonRandom", "Random", "RandomNumbers", "RecursiveArrayTools", "Reexport", "SciMLBase", "StaticArrays", "TreeViews", "UnPack"]
git-tree-sha1 = "7af8d30e281ce558807917b69ba16575d05f412b"
uuid = "ccbc3e58-028d-4f4c-8cd5-9ae44345cda5"
version = "9.5.1"

[[deps.KLU]]
deps = ["LinearAlgebra", "SparseArrays", "SuiteSparse_jll"]
git-tree-sha1 = "764164ed65c30738750965d55652db9c94c59bfe"
uuid = "ef3ab10e-7fda-4108-b977-705223b18434"
version = "0.4.0"

[[deps.KernelDensity]]
deps = ["Distributions", "DocStringExtensions", "FFTW", "Interpolations", "StatsBase"]
git-tree-sha1 = "9816b296736292a80b9a3200eb7fbb57aaa3917a"
uuid = "5ab0869b-81aa-558d-bb23-cbf5423bbe9b"
version = "0.6.5"

[[deps.Krylov]]
deps = ["LinearAlgebra", "Printf", "SparseArrays"]
git-tree-sha1 = "dd90aacbfb622f898a97c2a4411ac49101ebab8a"
uuid = "ba0b0d4f-ebba-5204-a429-3ac8c609bfb7"
version = "0.9.0"

[[deps.KrylovKit]]
deps = ["ChainRulesCore", "GPUArraysCore", "LinearAlgebra", "Printf"]
git-tree-sha1 = "1a5e1d9941c783b0119897d29f2eb665d876ecf3"
uuid = "0b1a1467-8014-51b9-945f-bf0ae24f4b77"
version = "0.6.0"

[[deps.LAME_jll]]
deps = ["Artifacts", "JLLWrappers", "Libdl", "Pkg"]
git-tree-sha1 = "f6250b16881adf048549549fba48b1161acdac8c"
uuid = "c1c5ebd0-6772-5130-a774-d5fcae4a789d"
version = "3.100.1+0"

[[deps.LZO_jll]]
deps = ["Artifacts", "JLLWrappers", "Libdl", "Pkg"]
git-tree-sha1 = "e5b909bcf985c5e2605737d2ce278ed791b89be6"
uuid = "dd4b983a-f0e5-5f8d-a1b7-129d4a5fb1ac"
version = "2.10.1+0"

[[deps.LaTeXStrings]]
git-tree-sha1 = "f2355693d6778a178ade15952b7ac47a4ff97996"
uuid = "b964fa9f-0449-5b57-a5c2-d3ea65f4040f"
version = "1.3.0"

[[deps.LayoutPointers]]
deps = ["ArrayInterface", "LinearAlgebra", "ManualMemory", "SIMDTypes", "Static", "StaticArrayInterface"]
git-tree-sha1 = "88b8f66b604da079a627b6fb2860d3704a6729a1"
uuid = "10f19ff3-798f-405d-979b-55457f8fc047"
version = "0.1.14"

[[deps.Lazy]]
deps = ["MacroTools"]
git-tree-sha1 = "1370f8202dac30758f3c345f9909b97f53d87d3f"
uuid = "50d2b5c4-7a5e-59d5-8109-a42b560f39c0"
version = "0.15.1"

[[deps.LazyArtifacts]]
deps = ["Artifacts", "Pkg"]
uuid = "4af54fe1-eca0-43a8-85a7-787d91b784e3"

[[deps.LazyModules]]
git-tree-sha1 = "a560dd966b386ac9ae60bdd3a3d3a326062d3c3e"
uuid = "8cdb02fc-e678-4876-92c5-9defec4f444e"
version = "0.3.1"

[[deps.LevyArea]]
deps = ["LinearAlgebra", "Random", "SpecialFunctions"]
git-tree-sha1 = "56513a09b8e0ae6485f34401ea9e2f31357958ec"
uuid = "2d8b4e74-eb68-11e8-0fb9-d5eb67b50637"
version = "1.0.0"

[[deps.LibCURL]]
deps = ["LibCURL_jll", "MozillaCACerts_jll"]
uuid = "b27032c2-a3e7-50c8-80cd-2d36dbcbfd21"
version = "0.6.3"

[[deps.LibCURL_jll]]
deps = ["Artifacts", "LibSSH2_jll", "Libdl", "MbedTLS_jll", "Zlib_jll", "nghttp2_jll"]
uuid = "deac9b47-8bc7-5906-a0fe-35ac56dc84c0"
version = "7.84.0+0"

[[deps.LibGit2]]
deps = ["Base64", "NetworkOptions", "Printf", "SHA"]
uuid = "76f85450-5226-5b5a-8eaa-529ad045b433"

[[deps.LibSSH2_jll]]
deps = ["Artifacts", "Libdl", "MbedTLS_jll"]
uuid = "29816b5a-b9ab-546f-933c-edad1886dfa8"
version = "1.10.2+0"

[[deps.Libdl]]
uuid = "8f399da3-3557-5675-b5ff-fb832c97cbdb"

[[deps.Libffi_jll]]
deps = ["Artifacts", "JLLWrappers", "Libdl", "Pkg"]
git-tree-sha1 = "0b4a5d71f3e5200a7dff793393e09dfc2d874290"
uuid = "e9f186c6-92d2-5b65-8a66-fee21dc1b490"
version = "3.2.2+1"

[[deps.Libgcrypt_jll]]
deps = ["Artifacts", "JLLWrappers", "Libdl", "Libgpg_error_jll", "Pkg"]
git-tree-sha1 = "64613c82a59c120435c067c2b809fc61cf5166ae"
uuid = "d4300ac3-e22c-5743-9152-c294e39db1e4"
version = "1.8.7+0"

[[deps.Libgpg_error_jll]]
deps = ["Artifacts", "JLLWrappers", "Libdl", "Pkg"]
git-tree-sha1 = "c333716e46366857753e273ce6a69ee0945a6db9"
uuid = "7add5ba3-2f88-524e-9cd5-f83b8a55f7b8"
version = "1.42.0+0"

[[deps.Libiconv_jll]]
deps = ["Artifacts", "JLLWrappers", "Libdl", "Pkg"]
git-tree-sha1 = "c7cb1f5d892775ba13767a87c7ada0b980ea0a71"
uuid = "94ce4f54-9a6c-5748-9c1c-f9c7231a4531"
version = "1.16.1+2"

[[deps.Libmount_jll]]
deps = ["Artifacts", "JLLWrappers", "Libdl", "Pkg"]
git-tree-sha1 = "9c30530bf0effd46e15e0fdcf2b8636e78cbbd73"
uuid = "4b2f31a3-9ecc-558c-b454-b3730dcb73e9"
version = "2.35.0+0"

[[deps.Libuuid_jll]]
deps = ["Artifacts", "JLLWrappers", "Libdl", "Pkg"]
git-tree-sha1 = "7f3efec06033682db852f8b3bc3c1d2b0a0ab066"
uuid = "38a345b3-de98-5d2b-a5d3-14cd9215e700"
version = "2.36.0+0"

[[deps.LineSearches]]
deps = ["LinearAlgebra", "NLSolversBase", "NaNMath", "Parameters", "Printf"]
git-tree-sha1 = "7bbea35cec17305fc70a0e5b4641477dc0789d9d"
uuid = "d3d80556-e9d4-5f37-9878-2ab0fcc64255"
version = "7.2.0"

[[deps.LinearAlgebra]]
deps = ["Libdl", "libblastrampoline_jll"]
uuid = "37e2e46d-f89d-539d-b4ee-838fcccc9c8e"

[[deps.LinearMaps]]
deps = ["ChainRulesCore", "LinearAlgebra", "SparseArrays", "Statistics"]
git-tree-sha1 = "4af48c3585177561e9f0d24eb9619ad3abf77cc7"
uuid = "7a12625a-238d-50fd-b39a-03d52299707e"
version = "3.10.0"

[[deps.LinearSolve]]
deps = ["ArrayInterface", "DocStringExtensions", "FastLapackInterface", "GPUArraysCore", "IterativeSolvers", "KLU", "Krylov", "KrylovKit", "LinearAlgebra", "Preferences", "RecursiveFactorization", "Reexport", "SciMLBase", "SciMLOperators", "Setfield", "SnoopPrecompile", "SparseArrays", "Sparspak", "SuiteSparse", "UnPack"]
git-tree-sha1 = "fd65db5fff7238ba4c0b7a61de7e81748d73fa14"
uuid = "7ed4a6bd-45f5-4d41-b270-4a48e9bafcae"
version = "1.38.0"

[[deps.LogExpFunctions]]
deps = ["ChainRulesCore", "ChangesOfVariables", "DocStringExtensions", "InverseFunctions", "IrrationalConstants", "LinearAlgebra"]
git-tree-sha1 = "0a1b7c2863e44523180fdb3146534e265a91870b"
uuid = "2ab3a3ac-af41-5b50-aa03-7779005ae688"
version = "0.3.23"

[[deps.Logging]]
uuid = "56ddb016-857b-54e1-b83d-db4d58db5568"

[[deps.LoopVectorization]]
deps = ["ArrayInterface", "ArrayInterfaceCore", "CPUSummary", "ChainRulesCore", "CloseOpenIntervals", "DocStringExtensions", "ForwardDiff", "HostCPUFeatures", "IfElse", "LayoutPointers", "LinearAlgebra", "OffsetArrays", "PolyesterWeave", "SIMDTypes", "SLEEFPirates", "SnoopPrecompile", "SpecialFunctions", "Static", "StaticArrayInterface", "ThreadingUtilities", "UnPack", "VectorizationBase"]
git-tree-sha1 = "2acf6874142d05d5d1ad49e8d3786b8cd800936d"
uuid = "bdcacae8-1622-11e9-2a5c-532679323890"
version = "0.12.152"

[[deps.MKL_jll]]
deps = ["Artifacts", "IntelOpenMP_jll", "JLLWrappers", "LazyArtifacts", "Libdl", "Pkg"]
git-tree-sha1 = "2ce8695e1e699b68702c03402672a69f54b8aca9"
uuid = "856f044c-d86e-5d09-b602-aeab76dc8ba7"
version = "2022.2.0+0"

[[deps.MacroTools]]
deps = ["Markdown", "Random"]
git-tree-sha1 = "42324d08725e200c23d4dfb549e0d5d89dede2d2"
uuid = "1914dd2f-81c6-5fcd-8719-6d5c9610ff09"
version = "0.5.10"

[[deps.Makie]]
deps = ["Animations", "Base64", "ColorBrewer", "ColorSchemes", "ColorTypes", "Colors", "Contour", "Distributions", "DocStringExtensions", "Downloads", "FFMPEG", "FileIO", "FixedPointNumbers", "Formatting", "FreeType", "FreeTypeAbstraction", "GeometryBasics", "GridLayoutBase", "ImageIO", "InteractiveUtils", "IntervalSets", "Isoband", "KernelDensity", "LaTeXStrings", "LinearAlgebra", "MakieCore", "Markdown", "Match", "MathTeXEngine", "MiniQhull", "Observables", "OffsetArrays", "Packing", "PlotUtils", "PolygonOps", "Printf", "Random", "RelocatableFolders", "Setfield", "Showoff", "SignedDistanceFields", "SnoopPrecompile", "SparseArrays", "StableHashTraits", "Statistics", "StatsBase", "StatsFuns", "StructArrays", "TriplotBase", "UnicodeFun"]
git-tree-sha1 = "274fa9c60a10b98ab8521886eb4fe22d257dca65"
uuid = "ee78f7c6-11fb-53f2-987a-cfe4a2b5a57a"
version = "0.19.2"

[[deps.MakieCore]]
deps = ["Observables"]
git-tree-sha1 = "2c3fc86d52dfbada1a2e5e150e50f06c30ef149c"
uuid = "20f20a25-4f0e-4fdf-b5d1-57303727442b"
version = "0.6.2"

[[deps.ManualMemory]]
git-tree-sha1 = "bcaef4fc7a0cfe2cba636d84cda54b5e4e4ca3cd"
uuid = "d125e4d3-2237-4719-b19c-fa641b8a4667"
version = "0.1.8"

[[deps.MappedArrays]]
git-tree-sha1 = "e8b359ef06ec72e8c030463fe02efe5527ee5142"
uuid = "dbb5928d-eab1-5f90-85c2-b9b0edb7c900"
version = "0.4.1"

[[deps.Markdown]]
deps = ["Base64"]
uuid = "d6f4376e-aef5-505a-96c1-9c027394607a"

[[deps.Match]]
git-tree-sha1 = "1d9bc5c1a6e7ee24effb93f175c9342f9154d97f"
uuid = "7eb4fadd-790c-5f42-8a69-bfa0b872bfbf"
version = "1.2.0"

[[deps.MathTeXEngine]]
deps = ["AbstractTrees", "Automa", "DataStructures", "FreeTypeAbstraction", "GeometryBasics", "LaTeXStrings", "REPL", "RelocatableFolders", "Test", "UnicodeFun"]
git-tree-sha1 = "f04120d9adf4f49be242db0b905bea0be32198d1"
uuid = "0a4f8689-d25c-4efe-a92b-7142dfc1aa53"
version = "0.5.4"

[[deps.MatrixEquations]]
deps = ["LinearAlgebra", "LinearMaps"]
git-tree-sha1 = "a0b1a3217c1268389f91d58f6f020e01944a118d"
uuid = "99c1a7ee-ab34-5fd5-8076-27c950a045f4"
version = "2.2.8"

[[deps.MbedTLS_jll]]
deps = ["Artifacts", "Libdl"]
uuid = "c8ffd9c3-330d-5841-b78e-0817d7145fa1"
version = "2.28.0+0"

[[deps.MiniQhull]]
deps = ["QhullMiniWrapper_jll"]
git-tree-sha1 = "9dc837d180ee49eeb7c8b77bb1c860452634b0d1"
uuid = "978d7f02-9e05-4691-894f-ae31a51d76ca"
version = "0.4.0"

[[deps.Missings]]
deps = ["DataAPI"]
git-tree-sha1 = "f66bdc5de519e8f8ae43bdc598782d35a25b1272"
uuid = "e1d29d7a-bbdc-5cf2-9ac0-f12de2c33e28"
version = "1.1.0"

[[deps.Mmap]]
uuid = "a63ad114-7e13-5084-954f-fe012c677804"

[[deps.MosaicViews]]
deps = ["MappedArrays", "OffsetArrays", "PaddedViews", "StackViews"]
git-tree-sha1 = "7b86a5d4d70a9f5cdf2dacb3cbe6d251d1a61dbe"
uuid = "e94cdb99-869f-56ef-bcf0-1ae2bcbe0389"
version = "0.3.4"

[[deps.MozillaCACerts_jll]]
uuid = "14a3606d-f60d-562e-9121-12d972cd8159"
version = "2022.2.1"

[[deps.MuladdMacro]]
git-tree-sha1 = "cac9cc5499c25554cba55cd3c30543cff5ca4fab"
uuid = "46d2c3a1-f734-5fdb-9937-b9b9aeba4221"
version = "0.2.4"

[[deps.NLSolversBase]]
deps = ["DiffResults", "Distributed", "FiniteDiff", "ForwardDiff"]
git-tree-sha1 = "a0b464d183da839699f4c79e7606d9d186ec172c"
uuid = "d41bc354-129a-5804-8e4c-c37616107c6c"
version = "7.8.3"

[[deps.NLsolve]]
deps = ["Distances", "LineSearches", "LinearAlgebra", "NLSolversBase", "Printf", "Reexport"]
git-tree-sha1 = "019f12e9a1a7880459d0173c182e6a99365d7ac1"
uuid = "2774e3e8-f4cf-5e23-947b-6d7e65073b56"
version = "4.5.1"

[[deps.NaNMath]]
deps = ["OpenLibm_jll"]
git-tree-sha1 = "0877504529a3e5c3343c6f8b4c0381e57e4387e4"
uuid = "77ba4419-2d1f-58cd-9bb1-8ffee604a2e3"
version = "1.0.2"

[[deps.Netpbm]]
deps = ["FileIO", "ImageCore", "ImageMetadata"]
git-tree-sha1 = "5ae7ca23e13855b3aba94550f26146c01d259267"
uuid = "f09324ee-3d7c-5217-9330-fc30815ba969"
version = "1.1.0"

[[deps.NetworkOptions]]
uuid = "ca575930-c2e3-43a9-ace4-1e988b2c1908"
version = "1.2.0"

[[deps.NonlinearSolve]]
deps = ["ArrayInterface", "DiffEqBase", "FiniteDiff", "ForwardDiff", "LinearAlgebra", "LinearSolve", "RecursiveArrayTools", "Reexport", "SciMLBase", "SimpleNonlinearSolve", "SnoopPrecompile", "SparseArrays", "SparseDiffTools", "StaticArraysCore", "UnPack"]
git-tree-sha1 = "3f856788ba532419c07ba2e0dc37b06e5d784992"
uuid = "8913a72c-1f9b-4ce2-8d82-65094dcecaec"
version = "1.5.0"

[[deps.Observables]]
git-tree-sha1 = "6862738f9796b3edc1c09d0890afce4eca9e7e93"
uuid = "510215fc-4207-5dde-b226-833fc4488ee2"
version = "0.5.4"

[[deps.OffsetArrays]]
deps = ["Adapt"]
git-tree-sha1 = "82d7c9e310fe55aa54996e6f7f94674e2a38fcb4"
uuid = "6fe1bfb0-de20-5000-8ca7-80f57d26f881"
version = "1.12.9"

[[deps.Ogg_jll]]
deps = ["Artifacts", "JLLWrappers", "Libdl", "Pkg"]
git-tree-sha1 = "887579a3eb005446d514ab7aeac5d1d027658b8f"
uuid = "e7412a2a-1a6e-54c0-be00-318e2571c051"
version = "1.3.5+1"

[[deps.OpenBLAS_jll]]
deps = ["Artifacts", "CompilerSupportLibraries_jll", "Libdl"]
uuid = "4536629a-c528-5b80-bd46-f80d51c5b363"
version = "0.3.20+0"

[[deps.OpenEXR]]
deps = ["Colors", "FileIO", "OpenEXR_jll"]
git-tree-sha1 = "327f53360fdb54df7ecd01e96ef1983536d1e633"
uuid = "52e1d378-f018-4a11-a4be-720524705ac7"
version = "0.3.2"

[[deps.OpenEXR_jll]]
deps = ["Artifacts", "Imath_jll", "JLLWrappers", "Libdl", "Zlib_jll"]
git-tree-sha1 = "a4ca623df1ae99d09bc9868b008262d0c0ac1e4f"
uuid = "18a262bb-aa17-5467-a713-aee519bc75cb"
version = "3.1.4+0"

[[deps.OpenLibm_jll]]
deps = ["Artifacts", "Libdl"]
uuid = "05823500-19ac-5b8b-9628-191a04bc5112"
version = "0.8.1+0"

[[deps.OpenSSL_jll]]
deps = ["Artifacts", "JLLWrappers", "Libdl", "Pkg"]
git-tree-sha1 = "9ff31d101d987eb9d66bd8b176ac7c277beccd09"
uuid = "458c3c95-2e84-50aa-8efc-19380b2a3a95"
version = "1.1.20+0"

[[deps.OpenSpecFun_jll]]
deps = ["Artifacts", "CompilerSupportLibraries_jll", "JLLWrappers", "Libdl", "Pkg"]
git-tree-sha1 = "13652491f6856acfd2db29360e1bbcd4565d04f1"
uuid = "efe28fd5-8261-553b-a9e1-b2916fc3738e"
version = "0.5.5+0"

[[deps.Optim]]
deps = ["Compat", "FillArrays", "ForwardDiff", "LineSearches", "LinearAlgebra", "NLSolversBase", "NaNMath", "Parameters", "PositiveFactorizations", "Printf", "SparseArrays", "StatsBase"]
git-tree-sha1 = "1903afc76b7d01719d9c30d3c7d501b61db96721"
uuid = "429524aa-4258-5aef-a3af-852621145aeb"
version = "1.7.4"

[[deps.Opus_jll]]
deps = ["Artifacts", "JLLWrappers", "Libdl", "Pkg"]
git-tree-sha1 = "51a08fb14ec28da2ec7a927c4337e4332c2a4720"
uuid = "91d4177d-7536-5919-b921-800302f37372"
version = "1.3.2+0"

[[deps.OrderedCollections]]
git-tree-sha1 = "85f8e6578bf1f9ee0d11e7bb1b1456435479d47c"
uuid = "bac558e1-5e72-5ebc-8fee-abe8a469f55d"
version = "1.4.1"

[[deps.OrdinaryDiffEq]]
deps = ["Adapt", "ArrayInterface", "DataStructures", "DiffEqBase", "DocStringExtensions", "ExponentialUtilities", "FastBroadcast", "FastClosures", "FiniteDiff", "ForwardDiff", "FunctionWrappersWrappers", "IfElse", "LinearAlgebra", "LinearSolve", "Logging", "LoopVectorization", "MacroTools", "MuladdMacro", "NLsolve", "NonlinearSolve", "Polyester", "PreallocationTools", "Preferences", "RecursiveArrayTools", "Reexport", "SciMLBase", "SciMLNLSolve", "SimpleNonlinearSolve", "SimpleUnPack", "SnoopPrecompile", "SparseArrays", "SparseDiffTools", "StaticArrayInterface", "StaticArrays", "TruncatedStacktraces"]
git-tree-sha1 = "f66680b8202384c6e698ea4ec90e40c26ece1c57"
uuid = "1dea7af3-3e70-54e6-95c3-0bf5283fa5ed"
version = "6.49.1"

[[deps.PCRE2_jll]]
deps = ["Artifacts", "Libdl"]
uuid = "efcefdf7-47ab-520b-bdef-62a2eaa19f15"
version = "10.40.0+0"

[[deps.PDMats]]
deps = ["LinearAlgebra", "SparseArrays", "SuiteSparse"]
git-tree-sha1 = "67eae2738d63117a196f497d7db789821bce61d1"
uuid = "90014a1f-27ba-587c-ab20-58faa44d9150"
version = "0.11.17"

[[deps.PNGFiles]]
deps = ["Base64", "CEnum", "ImageCore", "IndirectArrays", "OffsetArrays", "libpng_jll"]
git-tree-sha1 = "f809158b27eba0c18c269cf2a2be6ed751d3e81d"
uuid = "f57f5aa1-a3ce-4bc8-8ab9-96f992907883"
version = "0.3.17"

[[deps.Packing]]
deps = ["GeometryBasics"]
git-tree-sha1 = "ec3edfe723df33528e085e632414499f26650501"
uuid = "19eb6ba3-879d-56ad-ad62-d5c202156566"
version = "0.5.0"

[[deps.PaddedViews]]
deps = ["OffsetArrays"]
git-tree-sha1 = "03a7a85b76381a3d04c7a1656039197e70eda03d"
uuid = "5432bcbf-9aad-5242-b902-cca2824c8663"
version = "0.5.11"

[[deps.Pango_jll]]
deps = ["Artifacts", "Cairo_jll", "Fontconfig_jll", "FreeType2_jll", "FriBidi_jll", "Glib_jll", "HarfBuzz_jll", "JLLWrappers", "Libdl", "Pkg"]
git-tree-sha1 = "84a314e3926ba9ec66ac097e3635e270986b0f10"
uuid = "36c8627f-9965-5494-a995-c6b170f724f3"
version = "1.50.9+0"

[[deps.Parameters]]
deps = ["OrderedCollections", "UnPack"]
git-tree-sha1 = "34c0e9ad262e5f7fc75b10a9952ca7692cfc5fbe"
uuid = "d96e819e-fc66-5662-9728-84c9c7592b0a"
version = "0.12.3"

[[deps.Parsers]]
deps = ["Dates", "SnoopPrecompile"]
git-tree-sha1 = "478ac6c952fddd4399e71d4779797c538d0ff2bf"
uuid = "69de0a69-1ddd-5017-9359-2bf0b02dc9f0"
version = "2.5.8"

[[deps.Pixman_jll]]
deps = ["Artifacts", "JLLWrappers", "Libdl", "Pkg"]
git-tree-sha1 = "b4f5d02549a10e20780a24fce72bea96b6329e29"
uuid = "30392449-352a-5448-841d-b1acce4e97dc"
version = "0.40.1+0"

[[deps.Pkg]]
deps = ["Artifacts", "Dates", "Downloads", "LibGit2", "Libdl", "Logging", "Markdown", "Printf", "REPL", "Random", "SHA", "Serialization", "TOML", "Tar", "UUIDs", "p7zip_jll"]
uuid = "44cfe95a-1eb2-52ea-b672-e2afdf69b78f"
version = "1.8.0"

[[deps.PkgVersion]]
deps = ["Pkg"]
git-tree-sha1 = "f6cf8e7944e50901594838951729a1861e668cb8"
uuid = "eebad327-c553-4316-9ea0-9fa01ccd7688"
version = "0.3.2"

[[deps.PlotUtils]]
deps = ["ColorSchemes", "Colors", "Dates", "Printf", "Random", "Reexport", "SnoopPrecompile", "Statistics"]
git-tree-sha1 = "c95373e73290cf50a8a22c3375e4625ded5c5280"
uuid = "995b91a9-d308-5afd-9ec6-746e21dbc043"
version = "1.3.4"

[[deps.PoissonRandom]]
deps = ["Random"]
git-tree-sha1 = "45f9da1ceee5078267eb273d065e8aa2f2515790"
uuid = "e409e4f3-bfea-5376-8464-e040bb5c01ab"
version = "0.4.3"

[[deps.Polyester]]
deps = ["ArrayInterface", "BitTwiddlingConvenienceFunctions", "CPUSummary", "IfElse", "ManualMemory", "PolyesterWeave", "Requires", "Static", "StaticArrayInterface", "StrideArraysCore", "ThreadingUtilities"]
git-tree-sha1 = "0fe4e7c4d8ff4c70bfa507f0dd96fa161b115777"
uuid = "f517fe37-dbe3-4b94-8317-1923a5111588"
version = "0.7.3"

[[deps.PolyesterWeave]]
deps = ["BitTwiddlingConvenienceFunctions", "CPUSummary", "IfElse", "Static", "ThreadingUtilities"]
git-tree-sha1 = "240d7170f5ffdb285f9427b92333c3463bf65bf6"
uuid = "1d0040c9-8b98-4ee7-8388-3f51789ca0ad"
version = "0.2.1"

[[deps.PolygonOps]]
git-tree-sha1 = "77b3d3605fc1cd0b42d95eba87dfcd2bf67d5ff6"
uuid = "647866c9-e3ac-4575-94e7-e3d426903924"
version = "0.1.2"

[[deps.Polynomials]]
deps = ["ChainRulesCore", "LinearAlgebra", "MakieCore", "RecipesBase"]
git-tree-sha1 = "86efc6f761df655f8782f50628e45e01a457d5a2"
uuid = "f27b6e38-b328-58d1-80ce-0feddd5e7a45"
version = "3.2.8"

[[deps.PositiveFactorizations]]
deps = ["LinearAlgebra"]
git-tree-sha1 = "17275485f373e6673f7e7f97051f703ed5b15b20"
uuid = "85a6dd25-e78a-55b7-8502-1745935b8125"
version = "0.2.4"

[[deps.PreallocationTools]]
deps = ["Adapt", "ArrayInterface", "ForwardDiff", "Requires"]
git-tree-sha1 = "f739b1b3cc7b9949af3b35089931f2b58c289163"
uuid = "d236fae5-4411-538c-8e31-a6e3d9e00b46"
version = "0.4.12"

[[deps.Preferences]]
deps = ["TOML"]
git-tree-sha1 = "47e5f437cc0e7ef2ce8406ce1e7e24d44915f88d"
uuid = "21216c6a-2e73-6563-6e65-726566657250"
version = "1.3.0"

[[deps.Printf]]
deps = ["Unicode"]
uuid = "de0858da-6303-5e67-8744-51eddeeeb8d7"

[[deps.ProgressMeter]]
deps = ["Distributed", "Printf"]
git-tree-sha1 = "d7a7aef8f8f2d537104f170139553b14dfe39fe9"
uuid = "92933f4c-e287-5a05-a399-4b506db050ca"
version = "1.7.2"

[[deps.QOI]]
deps = ["ColorTypes", "FileIO", "FixedPointNumbers"]
git-tree-sha1 = "18e8f4d1426e965c7b532ddd260599e1510d26ce"
uuid = "4b34888f-f399-49d4-9bb3-47ed5cae4e65"
version = "1.0.0"

[[deps.QhullMiniWrapper_jll]]
deps = ["Artifacts", "JLLWrappers", "Libdl", "Pkg", "Qhull_jll"]
git-tree-sha1 = "607cf73c03f8a9f83b36db0b86a3a9c14179621f"
uuid = "460c41e3-6112-5d7f-b78c-b6823adb3f2d"
version = "1.0.0+1"

[[deps.Qhull_jll]]
deps = ["Artifacts", "JLLWrappers", "Libdl", "Pkg"]
git-tree-sha1 = "238dd7e2cc577281976b9681702174850f8d4cbc"
uuid = "784f63db-0788-585a-bace-daefebcd302b"
version = "8.0.1001+0"

[[deps.QuadGK]]
deps = ["DataStructures", "LinearAlgebra"]
git-tree-sha1 = "6ec7ac8412e83d57e313393220879ede1740f9ee"
uuid = "1fd47b50-473d-5c70-9696-f719f8f3bcdc"
version = "2.8.2"

[[deps.REPL]]
deps = ["InteractiveUtils", "Markdown", "Sockets", "Unicode"]
uuid = "3fa0cd96-eef1-5676-8a61-b3b8758bbffb"

[[deps.Random]]
deps = ["SHA", "Serialization"]
uuid = "9a3f8284-a2c9-5f02-9a11-845980a1fd5c"

[[deps.Random123]]
deps = ["Random", "RandomNumbers"]
git-tree-sha1 = "7a1a306b72cfa60634f03a911405f4e64d1b718b"
uuid = "74087812-796a-5b5d-8853-05524746bad3"
version = "1.6.0"

[[deps.RandomNumbers]]
deps = ["Random", "Requires"]
git-tree-sha1 = "043da614cc7e95c703498a491e2c21f58a2b8111"
uuid = "e6cf234a-135c-5ec9-84dd-332b85af5143"
version = "1.5.3"

[[deps.RangeArrays]]
git-tree-sha1 = "b9039e93773ddcfc828f12aadf7115b4b4d225f5"
uuid = "b3c3ace0-ae52-54e7-9d0b-2c1406fd6b9d"
version = "0.3.2"

[[deps.Ratios]]
deps = ["Requires"]
git-tree-sha1 = "dc84268fe0e3335a62e315a3a7cf2afa7178a734"
uuid = "c84ed2f1-dad5-54f0-aa8e-dbefe2724439"
version = "0.4.3"

[[deps.RecipesBase]]
deps = ["SnoopPrecompile"]
git-tree-sha1 = "261dddd3b862bd2c940cf6ca4d1c8fe593e457c8"
uuid = "3cdcf5f2-1ef4-517c-9805-6587b60abb01"
version = "1.3.3"

[[deps.RecursiveArrayTools]]
deps = ["Adapt", "ArrayInterface", "ChainRulesCore", "DocStringExtensions", "FillArrays", "GPUArraysCore", "IteratorInterfaceExtensions", "LinearAlgebra", "RecipesBase", "Requires", "StaticArraysCore", "Statistics", "SymbolicIndexingInterface", "Tables", "ZygoteRules"]
git-tree-sha1 = "3dcb2a98436389c0aac964428a5fa099118944de"
uuid = "731186ca-8d62-57ce-b412-fbd966d074cd"
version = "2.38.0"

[[deps.RecursiveFactorization]]
deps = ["LinearAlgebra", "LoopVectorization", "Polyester", "SnoopPrecompile", "StrideArraysCore", "TriangularSolve"]
git-tree-sha1 = "9088515ad915c99026beb5436d0a09cd8c18163e"
uuid = "f2c3362d-daeb-58d1-803e-2bc74f2840b4"
version = "0.2.18"

[[deps.Reexport]]
git-tree-sha1 = "45e428421666073eab6f2da5c9d310d99bb12f9b"
uuid = "189a3867-3050-52da-a836-e630ba90ab69"
version = "1.2.2"

[[deps.RelocatableFolders]]
deps = ["SHA", "Scratch"]
git-tree-sha1 = "90bc7a7c96410424509e4263e277e43250c05691"
uuid = "05181044-ff0b-4ac5-8273-598c1e38db00"
version = "1.0.0"

[[deps.Requires]]
deps = ["UUIDs"]
git-tree-sha1 = "838a3a4188e2ded87a4f9f184b4b0d78a1e91cb7"
uuid = "ae029012-a4dd-5104-9daa-d747884805df"
version = "1.3.0"

[[deps.ResettableStacks]]
deps = ["StaticArrays"]
git-tree-sha1 = "256eeeec186fa7f26f2801732774ccf277f05db9"
uuid = "ae5879a3-cd67-5da8-be7f-38c6eb64a37b"
version = "1.1.1"

[[deps.Rmath]]
deps = ["Random", "Rmath_jll"]
git-tree-sha1 = "f65dcb5fa46aee0cf9ed6274ccbd597adc49aa7b"
uuid = "79098fc4-a85e-5d69-aa6a-4863f24498fa"
version = "0.7.1"

[[deps.Rmath_jll]]
deps = ["Artifacts", "JLLWrappers", "Libdl", "Pkg"]
git-tree-sha1 = "6ed52fdd3382cf21947b15e8870ac0ddbff736da"
uuid = "f50d1b31-88e8-58de-be2c-1cc44531875f"
version = "0.4.0+0"

[[deps.RuntimeGeneratedFunctions]]
deps = ["ExprTools", "SHA", "Serialization"]
git-tree-sha1 = "50314d2ef65fce648975a8e80ae6d8409ebbf835"
uuid = "7e49a35a-f44a-4d26-94aa-eba1b4ca6b47"
version = "0.5.5"

[[deps.SHA]]
uuid = "ea8e919c-243c-51af-8825-aaa63cd721ce"
version = "0.7.0"

[[deps.SIMD]]
deps = ["SnoopPrecompile"]
git-tree-sha1 = "8b20084a97b004588125caebf418d8cab9e393d1"
uuid = "fdea26ae-647d-5447-a871-4b548cad5224"
version = "3.4.4"

[[deps.SIMDTypes]]
git-tree-sha1 = "330289636fb8107c5f32088d2741e9fd7a061a5c"
uuid = "94e857df-77ce-4151-89e5-788b33177be4"
version = "0.1.0"

[[deps.SLEEFPirates]]
deps = ["IfElse", "Static", "VectorizationBase"]
git-tree-sha1 = "cda0aece8080e992f6370491b08ef3909d1c04e7"
uuid = "476501e8-09a2-5ece-8869-fb82de89a1fa"
version = "0.6.38"

[[deps.ScanByte]]
deps = ["Libdl", "SIMD"]
git-tree-sha1 = "2436b15f376005e8790e318329560dcc67188e84"
uuid = "7b38b023-a4d7-4c5e-8d43-3f3097f304eb"
version = "0.3.3"

[[deps.SciMLBase]]
deps = ["ArrayInterface", "CommonSolve", "ConstructionBase", "Distributed", "DocStringExtensions", "EnumX", "FunctionWrappersWrappers", "IteratorInterfaceExtensions", "LinearAlgebra", "Logging", "Markdown", "Preferences", "RecipesBase", "RecursiveArrayTools", "Reexport", "RuntimeGeneratedFunctions", "SciMLOperators", "SnoopPrecompile", "StaticArraysCore", "Statistics", "SymbolicIndexingInterface", "Tables", "TruncatedStacktraces"]
git-tree-sha1 = "4848a0542bfa419b44b57d7e016cd82479a8a27c"
uuid = "0bca4576-84f4-4d90-8ffe-ffa030f20462"
version = "1.91.0"

[[deps.SciMLNLSolve]]
deps = ["DiffEqBase", "LineSearches", "NLsolve", "Reexport", "SciMLBase"]
git-tree-sha1 = "66c7f901dbcad51791136e2d90ee67240256ecde"
uuid = "e9a6253c-8580-4d32-9898-8661bb511710"
version = "0.1.3"

[[deps.SciMLOperators]]
deps = ["ArrayInterface", "DocStringExtensions", "Lazy", "LinearAlgebra", "Setfield", "SparseArrays", "StaticArraysCore", "Tricks"]
git-tree-sha1 = "e61e48ef909375203092a6e83508c8416df55a83"
uuid = "c0aeaf25-5076-4817-a8d5-81caf7dfa961"
version = "0.2.0"

[[deps.Scratch]]
deps = ["Dates"]
git-tree-sha1 = "30449ee12237627992a99d5e30ae63e4d78cd24a"
uuid = "6c6a2e73-6563-6170-7368-637461726353"
version = "1.2.0"

[[deps.Serialization]]
uuid = "9e88b42a-f829-5b0c-bbe9-9e923198166b"

[[deps.Setfield]]
deps = ["ConstructionBase", "Future", "MacroTools", "StaticArraysCore"]
git-tree-sha1 = "e2cc6d8c88613c05e1defb55170bf5ff211fbeac"
uuid = "efcf1570-3423-57d1-acb7-fd33fddbac46"
version = "1.1.1"

[[deps.SharedArrays]]
deps = ["Distributed", "Mmap", "Random", "Serialization"]
uuid = "1a1011a3-84de-559e-8e89-a11a2f7dc383"

[[deps.Showoff]]
deps = ["Dates", "Grisu"]
git-tree-sha1 = "91eddf657aca81df9ae6ceb20b959ae5653ad1de"
uuid = "992d4aef-0814-514b-bc4d-f2e9a6c4116f"
version = "1.0.3"

[[deps.SignedDistanceFields]]
deps = ["Random", "Statistics", "Test"]
git-tree-sha1 = "d263a08ec505853a5ff1c1ebde2070419e3f28e9"
uuid = "73760f76-fbc4-59ce-8f25-708e95d2df96"
version = "0.4.0"

[[deps.SimpleNonlinearSolve]]
deps = ["ArrayInterface", "DiffEqBase", "FiniteDiff", "ForwardDiff", "LinearAlgebra", "Reexport", "Requires", "SciMLBase", "SnoopPrecompile", "StaticArraysCore"]
git-tree-sha1 = "54c78ac3cc0343a16785adabe5bbf4063c737967"
uuid = "727e6d20-b764-4bd8-a329-72de5adea6c7"
version = "0.1.14"

[[deps.SimpleTraits]]
deps = ["InteractiveUtils", "MacroTools"]
git-tree-sha1 = "5d7e3f4e11935503d3ecaf7186eac40602e7d231"
uuid = "699a6c99-e7fa-54fc-8d76-47d257e15c1d"
version = "0.9.4"

[[deps.SimpleUnPack]]
git-tree-sha1 = "58e6353e72cde29b90a69527e56df1b5c3d8c437"
uuid = "ce78b400-467f-4804-87d8-8f486da07d0a"
version = "1.1.0"

[[deps.Sixel]]
deps = ["Dates", "FileIO", "ImageCore", "IndirectArrays", "OffsetArrays", "REPL", "libsixel_jll"]
git-tree-sha1 = "8fb59825be681d451c246a795117f317ecbcaa28"
uuid = "45858cf5-a6b0-47a3-bbea-62219f50df47"
version = "0.1.2"

[[deps.SnoopPrecompile]]
deps = ["Preferences"]
git-tree-sha1 = "e760a70afdcd461cf01a575947738d359234665c"
uuid = "66db9d55-30c0-4569-8b51-7e840670fc0c"
version = "1.0.3"

[[deps.Sockets]]
uuid = "6462fe0b-24de-5631-8697-dd941f90decc"

[[deps.SortingAlgorithms]]
deps = ["DataStructures"]
git-tree-sha1 = "a4ada03f999bd01b3a25dcaa30b2d929fe537e00"
uuid = "a2af1166-a08f-5f64-846c-94a0d3cef48c"
version = "1.1.0"

[[deps.SparseArrays]]
deps = ["LinearAlgebra", "Random"]
uuid = "2f01184e-e22b-5df5-ae63-d93ebab69eaf"

[[deps.SparseDiffTools]]
deps = ["Adapt", "ArrayInterface", "Compat", "DataStructures", "FiniteDiff", "ForwardDiff", "Graphs", "LinearAlgebra", "Requires", "SparseArrays", "StaticArrays", "VertexSafeGraphs"]
git-tree-sha1 = "e19ac47477c9a8fcca06dab5e5471417d5d9d723"
uuid = "47a9eef4-7e08-11e9-0b38-333d64bd3804"
version = "1.31.0"

[[deps.Sparspak]]
deps = ["Libdl", "LinearAlgebra", "Logging", "OffsetArrays", "Printf", "SparseArrays", "Test"]
git-tree-sha1 = "342cf4b449c299d8d1ceaf00b7a49f4fbc7940e7"
uuid = "e56a9233-b9d6-4f03-8d0f-1825330902ac"
version = "0.3.9"

[[deps.SpecialFunctions]]
deps = ["ChainRulesCore", "IrrationalConstants", "LogExpFunctions", "OpenLibm_jll", "OpenSpecFun_jll"]
git-tree-sha1 = "ef28127915f4229c971eb43f3fc075dd3fe91880"
uuid = "276daf66-3868-5448-9aa4-cd146d93841b"
version = "2.2.0"

[[deps.SpecialMatrices]]
deps = ["LinearAlgebra", "Polynomials"]
git-tree-sha1 = "8fd75ee3d16a83468a96fd29a1913fb170d2d2fd"
uuid = "928aab9d-ef52-54ac-8ca1-acd7ca42c160"
version = "3.0.0"

[[deps.StableHashTraits]]
deps = ["CRC32c", "Compat", "Dates", "SHA", "Tables", "TupleTools", "UUIDs"]
git-tree-sha1 = "0b8b801b8f03a329a4e86b44c5e8a7d7f4fe10a3"
uuid = "c5dd0088-6c3f-4803-b00e-f31a60c170fa"
version = "0.3.1"

[[deps.StackViews]]
deps = ["OffsetArrays"]
git-tree-sha1 = "46e589465204cd0c08b4bd97385e4fa79a0c770c"
uuid = "cae243ae-269e-4f55-b966-ac2d0dc13c15"
version = "0.1.1"

[[deps.Static]]
deps = ["IfElse"]
git-tree-sha1 = "69cbee848ff3f3b4fe1dbf17991a84e286284607"
uuid = "aedffcd0-7271-4cad-89d0-dc628f76c6d3"
version = "0.8.5"

[[deps.StaticArrayInterface]]
deps = ["ArrayInterface", "Compat", "IfElse", "LinearAlgebra", "Requires", "SnoopPrecompile", "SparseArrays", "Static", "SuiteSparse"]
git-tree-sha1 = "fd5f417fd7e103c121b0a0b4a6902f03991111f4"
uuid = "0d7ed370-da01-4f52-bd93-41d350b8b718"
version = "1.3.0"

[[deps.StaticArrays]]
deps = ["LinearAlgebra", "Random", "StaticArraysCore", "Statistics"]
git-tree-sha1 = "6aa098ef1012364f2ede6b17bf358c7f1fbe90d4"
uuid = "90137ffa-7385-5640-81b9-e52037218182"
version = "1.5.17"

[[deps.StaticArraysCore]]
git-tree-sha1 = "6b7ba252635a5eff6a0b0664a41ee140a1c9e72a"
uuid = "1e83bf80-4336-4d27-bf5d-d5a4f845583c"
version = "1.4.0"

[[deps.Statistics]]
deps = ["LinearAlgebra", "SparseArrays"]
uuid = "10745b16-79ce-11e8-11f9-7d13ad32a3b2"

[[deps.StatsAPI]]
deps = ["LinearAlgebra"]
git-tree-sha1 = "f9af7f195fb13589dd2e2d57fdb401717d2eb1f6"
uuid = "82ae8749-77ed-4fe6-ae5f-f523153014b0"
version = "1.5.0"

[[deps.StatsBase]]
deps = ["DataAPI", "DataStructures", "LinearAlgebra", "LogExpFunctions", "Missings", "Printf", "Random", "SortingAlgorithms", "SparseArrays", "Statistics", "StatsAPI"]
git-tree-sha1 = "d1bf48bfcc554a3761a133fe3a9bb01488e06916"
uuid = "2913bbd2-ae8a-5f71-8c99-4fb6c76f3a91"
version = "0.33.21"

[[deps.StatsFuns]]
deps = ["ChainRulesCore", "HypergeometricFunctions", "InverseFunctions", "IrrationalConstants", "LogExpFunctions", "Reexport", "Rmath", "SpecialFunctions"]
git-tree-sha1 = "f625d686d5a88bcd2b15cd81f18f98186fdc0c9a"
uuid = "4c63d2b9-4356-54db-8cca-17b64c39e42c"
version = "1.3.0"

[[deps.SteadyStateDiffEq]]
deps = ["DiffEqBase", "DiffEqCallbacks", "LinearAlgebra", "NLsolve", "Reexport", "SciMLBase"]
git-tree-sha1 = "04a7d0bb1c824857ba0bb0c17bc5950dccbfdd5d"
uuid = "9672c7b4-1e72-59bd-8a11-6ac3964bc41f"
version = "1.14.0"

[[deps.StochasticDiffEq]]
deps = ["Adapt", "ArrayInterface", "DataStructures", "DiffEqBase", "DiffEqNoiseProcess", "DocStringExtensions", "FillArrays", "FiniteDiff", "ForwardDiff", "JumpProcesses", "LevyArea", "LinearAlgebra", "Logging", "MuladdMacro", "NLsolve", "OrdinaryDiffEq", "Random", "RandomNumbers", "RecursiveArrayTools", "Reexport", "SciMLBase", "SparseArrays", "SparseDiffTools", "StaticArrays", "UnPack"]
git-tree-sha1 = "c6b4b802d4d830e0e958f5f2098d8dea0a935f4b"
uuid = "789caeaf-c7a9-5a7d-9973-96adeb23e2a0"
version = "6.58.0"

[[deps.StrideArraysCore]]
deps = ["ArrayInterface", "CloseOpenIntervals", "IfElse", "LayoutPointers", "ManualMemory", "SIMDTypes", "Static", "StaticArrayInterface", "ThreadingUtilities"]
git-tree-sha1 = "f859ab67ca232b777a03a6cee588c1c15f7ec40a"
uuid = "7792a7ef-975c-4747-a70f-980b88e8d1da"
version = "0.4.9"

[[deps.StructArrays]]
deps = ["Adapt", "DataAPI", "GPUArraysCore", "StaticArraysCore", "Tables"]
git-tree-sha1 = "521a0e828e98bb69042fec1809c1b5a680eb7389"
uuid = "09ab397b-f2b6-538f-b94a-2f83cf4a842a"
version = "0.6.15"

[[deps.SuiteSparse]]
deps = ["Libdl", "LinearAlgebra", "Serialization", "SparseArrays"]
uuid = "4607b0f0-06f3-5cda-b6b1-a6196a1729e9"

[[deps.SuiteSparse_jll]]
deps = ["Artifacts", "Libdl", "Pkg", "libblastrampoline_jll"]
uuid = "bea87d4a-7f5b-5778-9afe-8cc45184846c"
version = "5.10.1+0"

[[deps.Sundials]]
deps = ["CEnum", "DataStructures", "DiffEqBase", "Libdl", "LinearAlgebra", "Logging", "Reexport", "SciMLBase", "SnoopPrecompile", "SparseArrays", "Sundials_jll"]
git-tree-sha1 = "c033830e3c6fb4260243fc907b1e7e93421e7ae8"
uuid = "c3572dad-4567-51f8-b174-8c6c989267f4"
version = "4.15.1"

[[deps.Sundials_jll]]
deps = ["Artifacts", "CompilerSupportLibraries_jll", "JLLWrappers", "Libdl", "OpenBLAS_jll", "Pkg", "SuiteSparse_jll"]
git-tree-sha1 = "04777432d74ec5bc91ca047c9e0e0fd7f81acdb6"
uuid = "fb77eaff-e24c-56d4-86b1-d163f2edb164"
version = "5.2.1+0"

[[deps.SymbolicIndexingInterface]]
deps = ["DocStringExtensions"]
git-tree-sha1 = "f8ab052bfcbdb9b48fad2c80c873aa0d0344dfe5"
uuid = "2efcf032-c050-4f8e-a9bb-153293bab1f5"
version = "0.2.2"

[[deps.TOML]]
deps = ["Dates"]
uuid = "fa267f1f-6049-4f14-aa54-33bafae1ed76"
version = "1.0.0"

[[deps.TableTraits]]
deps = ["IteratorInterfaceExtensions"]
git-tree-sha1 = "c06b2f539df1c6efa794486abfb6ed2022561a39"
uuid = "3783bdb8-4a98-5b6b-af9a-565f29a5fe9c"
version = "1.0.1"

[[deps.Tables]]
deps = ["DataAPI", "DataValueInterfaces", "IteratorInterfaceExtensions", "LinearAlgebra", "OrderedCollections", "TableTraits", "Test"]
git-tree-sha1 = "1544b926975372da01227b382066ab70e574a3ec"
uuid = "bd369af6-aec1-5ad0-b16a-f7cc5008161c"
version = "1.10.1"

[[deps.Tar]]
deps = ["ArgTools", "SHA"]
uuid = "a4e569a6-e804-4fa4-b0f3-eef7a1d5b13e"
version = "1.10.1"

[[deps.TensorCore]]
deps = ["LinearAlgebra"]
git-tree-sha1 = "1feb45f88d133a655e001435632f019a9a1bcdb6"
uuid = "62fd8b95-f654-4bbd-a8a5-9c27f68ccd50"
version = "0.1.1"

[[deps.Test]]
deps = ["InteractiveUtils", "Logging", "Random", "Serialization"]
uuid = "8dfed614-e22c-5e08-85e1-65c5234f0b40"

[[deps.ThreadingUtilities]]
deps = ["ManualMemory"]
git-tree-sha1 = "c97f60dd4f2331e1a495527f80d242501d2f9865"
uuid = "8290d209-cae3-49c0-8002-c8c24d57dab5"
version = "0.5.1"

[[deps.TiffImages]]
deps = ["ColorTypes", "DataStructures", "DocStringExtensions", "FileIO", "FixedPointNumbers", "IndirectArrays", "Inflate", "Mmap", "OffsetArrays", "PkgVersion", "ProgressMeter", "UUIDs"]
git-tree-sha1 = "7e6b0e3e571be0b4dd4d2a9a3a83b65c04351ccc"
uuid = "731e570b-9d59-4bfa-96dc-6df516fadf69"
version = "0.6.3"

[[deps.ToeplitzMatrices]]
deps = ["AbstractFFTs", "DSP", "LinearAlgebra", "StatsBase"]
git-tree-sha1 = "5a3eae2c89fbe7c91ca596b961f65bd106167504"
uuid = "c751599d-da0a-543b-9d20-d0a503d91d24"
version = "0.8.0"

[[deps.TranscodingStreams]]
deps = ["Random", "Test"]
git-tree-sha1 = "94f38103c984f89cf77c402f2a68dbd870f8165f"
uuid = "3bb67fe8-82b1-5028-8e26-92a6c54297fa"
version = "0.9.11"

[[deps.TreeViews]]
deps = ["Test"]
git-tree-sha1 = "8d0d7a3fe2f30d6a7f833a5f19f7c7a5b396eae6"
uuid = "a2a6695c-b41b-5b7d-aed9-dbfdeacea5d7"
version = "0.3.0"

[[deps.TriangularSolve]]
deps = ["CloseOpenIntervals", "IfElse", "LayoutPointers", "LinearAlgebra", "LoopVectorization", "Polyester", "Static", "VectorizationBase"]
git-tree-sha1 = "31eedbc0b6d07c08a700e26d31298ac27ef330eb"
uuid = "d5829a12-d9aa-46ab-831f-fb7c9ab06edf"
version = "0.1.19"

[[deps.Tricks]]
git-tree-sha1 = "6bac775f2d42a611cdfcd1fb217ee719630c4175"
uuid = "410a4b4d-49e4-4fbc-ab6d-cb71b17b3775"
version = "0.1.6"

[[deps.TriplotBase]]
git-tree-sha1 = "4d4ed7f294cda19382ff7de4c137d24d16adc89b"
uuid = "981d1d27-644d-49a2-9326-4793e63143c3"
version = "0.1.0"

[[deps.TruncatedStacktraces]]
deps = ["InteractiveUtils", "MacroTools"]
git-tree-sha1 = "f7057ba94e63b269125c0db75dcdef913d956351"
uuid = "781d530d-4396-4725-bb49-402e4bee1e77"
version = "1.1.0"

[[deps.TupleTools]]
git-tree-sha1 = "3c712976c47707ff893cf6ba4354aa14db1d8938"
uuid = "9d95972d-f1c8-5527-a6e0-b4b365fa01f6"
version = "1.3.0"

[[deps.UUIDs]]
deps = ["Random", "SHA"]
uuid = "cf7118a7-6976-5b1a-9a39-7adc72f591a4"

[[deps.UnPack]]
git-tree-sha1 = "387c1f73762231e86e0c9c5443ce3b4a0a9a0c2b"
uuid = "3a884ed6-31ef-47d7-9d2a-63182c4928ed"
version = "1.0.2"

[[deps.Unicode]]
uuid = "4ec0a83e-493e-50e2-b9ac-8f72acf5a8f5"

[[deps.UnicodeFun]]
deps = ["REPL"]
git-tree-sha1 = "53915e50200959667e78a92a418594b428dffddf"
uuid = "1cfade01-22cf-5700-b092-accc4b62d6e1"
version = "0.4.1"

[[deps.VectorizationBase]]
deps = ["ArrayInterface", "CPUSummary", "HostCPUFeatures", "IfElse", "LayoutPointers", "Libdl", "LinearAlgebra", "SIMDTypes", "Static", "StaticArrayInterface"]
git-tree-sha1 = "a2d69abfc8b9b71a5db110f9757d0cd4a27877c0"
uuid = "3d5dd08c-fd9d-11e8-17fa-ed2836048c2f"
version = "0.21.61"

[[deps.VertexSafeGraphs]]
deps = ["Graphs"]
git-tree-sha1 = "8351f8d73d7e880bfc042a8b6922684ebeafb35c"
uuid = "19fa3120-7c27-5ec5-8db8-b0b0aa330d6f"
version = "0.2.0"

[[deps.WoodburyMatrices]]
deps = ["LinearAlgebra", "SparseArrays"]
git-tree-sha1 = "de67fa59e33ad156a590055375a30b23c40299d3"
uuid = "efce3f68-66dc-5838-9240-27a6d6f5f9b6"
version = "0.5.5"

[[deps.XML2_jll]]
deps = ["Artifacts", "JLLWrappers", "Libdl", "Libiconv_jll", "Pkg", "Zlib_jll"]
git-tree-sha1 = "93c41695bc1c08c46c5899f4fe06d6ead504bb73"
uuid = "02c8fc9c-b97f-50b9-bbe4-9be30ff0a78a"
version = "2.10.3+0"

[[deps.XSLT_jll]]
deps = ["Artifacts", "JLLWrappers", "Libdl", "Libgcrypt_jll", "Libgpg_error_jll", "Libiconv_jll", "Pkg", "XML2_jll", "Zlib_jll"]
git-tree-sha1 = "91844873c4085240b95e795f692c4cec4d805f8a"
uuid = "aed1982a-8fda-507f-9586-7b0439959a61"
version = "1.1.34+0"

[[deps.Xorg_libX11_jll]]
deps = ["Artifacts", "JLLWrappers", "Libdl", "Pkg", "Xorg_libxcb_jll", "Xorg_xtrans_jll"]
git-tree-sha1 = "5be649d550f3f4b95308bf0183b82e2582876527"
uuid = "4f6342f7-b3d2-589e-9d20-edeb45f2b2bc"
version = "1.6.9+4"

[[deps.Xorg_libXau_jll]]
deps = ["Artifacts", "JLLWrappers", "Libdl", "Pkg"]
git-tree-sha1 = "4e490d5c960c314f33885790ed410ff3a94ce67e"
uuid = "0c0b7dd1-d40b-584c-a123-a41640f87eec"
version = "1.0.9+4"

[[deps.Xorg_libXdmcp_jll]]
deps = ["Artifacts", "JLLWrappers", "Libdl", "Pkg"]
git-tree-sha1 = "4fe47bd2247248125c428978740e18a681372dd4"
uuid = "a3789734-cfe1-5b06-b2d0-1dd0d9d62d05"
version = "1.1.3+4"

[[deps.Xorg_libXext_jll]]
deps = ["Artifacts", "JLLWrappers", "Libdl", "Pkg", "Xorg_libX11_jll"]
git-tree-sha1 = "b7c0aa8c376b31e4852b360222848637f481f8c3"
uuid = "1082639a-0dae-5f34-9b06-72781eeb8cb3"
version = "1.3.4+4"

[[deps.Xorg_libXrender_jll]]
deps = ["Artifacts", "JLLWrappers", "Libdl", "Pkg", "Xorg_libX11_jll"]
git-tree-sha1 = "19560f30fd49f4d4efbe7002a1037f8c43d43b96"
uuid = "ea2f1a96-1ddc-540d-b46f-429655e07cfa"
version = "0.9.10+4"

[[deps.Xorg_libpthread_stubs_jll]]
deps = ["Artifacts", "JLLWrappers", "Libdl", "Pkg"]
git-tree-sha1 = "6783737e45d3c59a4a4c4091f5f88cdcf0908cbb"
uuid = "14d82f49-176c-5ed1-bb49-ad3f5cbd8c74"
version = "0.1.0+3"

[[deps.Xorg_libxcb_jll]]
deps = ["Artifacts", "JLLWrappers", "Libdl", "Pkg", "XSLT_jll", "Xorg_libXau_jll", "Xorg_libXdmcp_jll", "Xorg_libpthread_stubs_jll"]
git-tree-sha1 = "daf17f441228e7a3833846cd048892861cff16d6"
uuid = "c7cfdc94-dc32-55de-ac96-5a1b8d977c5b"
version = "1.13.0+3"

[[deps.Xorg_xtrans_jll]]
deps = ["Artifacts", "JLLWrappers", "Libdl", "Pkg"]
git-tree-sha1 = "79c31e7844f6ecf779705fbc12146eb190b7d845"
uuid = "c5fb5394-a638-5e4d-96e5-b29de1b5cf10"
version = "1.4.0+3"

[[deps.Zlib_jll]]
deps = ["Libdl"]
uuid = "83775a58-1f1d-513f-b197-d71354ab007a"
version = "1.2.12+3"

[[deps.ZygoteRules]]
deps = ["MacroTools"]
git-tree-sha1 = "8c1a8e4dfacb1fd631745552c8db35d0deb09ea0"
uuid = "700de1a5-db45-46bc-99cf-38207098b444"
version = "0.2.2"

[[deps.isoband_jll]]
deps = ["Artifacts", "JLLWrappers", "Libdl", "Pkg"]
git-tree-sha1 = "51b5eeb3f98367157a7a12a1fb0aa5328946c03c"
uuid = "9a68df92-36a6-505f-a73e-abb412b6bfb4"
version = "0.2.3+0"

[[deps.libaom_jll]]
deps = ["Artifacts", "JLLWrappers", "Libdl", "Pkg"]
git-tree-sha1 = "3a2ea60308f0996d26f1e5354e10c24e9ef905d4"
uuid = "a4ae2306-e953-59d6-aa16-d00cac43593b"
version = "3.4.0+0"

[[deps.libass_jll]]
deps = ["Artifacts", "Bzip2_jll", "FreeType2_jll", "FriBidi_jll", "HarfBuzz_jll", "JLLWrappers", "Libdl", "Pkg", "Zlib_jll"]
git-tree-sha1 = "5982a94fcba20f02f42ace44b9894ee2b140fe47"
uuid = "0ac62f75-1d6f-5e53-bd7c-93b484bb37c0"
version = "0.15.1+0"

[[deps.libblastrampoline_jll]]
deps = ["Artifacts", "Libdl", "OpenBLAS_jll"]
uuid = "8e850b90-86db-534c-a0d3-1478176c7d93"
version = "5.1.1+0"

[[deps.libfdk_aac_jll]]
deps = ["Artifacts", "JLLWrappers", "Libdl", "Pkg"]
git-tree-sha1 = "daacc84a041563f965be61859a36e17c4e4fcd55"
uuid = "f638f0a6-7fb0-5443-88ba-1cc74229b280"
version = "2.0.2+0"

[[deps.libpng_jll]]
deps = ["Artifacts", "JLLWrappers", "Libdl", "Pkg", "Zlib_jll"]
git-tree-sha1 = "94d180a6d2b5e55e447e2d27a29ed04fe79eb30c"
uuid = "b53b4c65-9356-5827-b1ea-8c7a1a84506f"
version = "1.6.38+0"

[[deps.libsixel_jll]]
deps = ["Artifacts", "JLLWrappers", "JpegTurbo_jll", "Libdl", "Pkg", "libpng_jll"]
git-tree-sha1 = "d4f63314c8aa1e48cd22aa0c17ed76cd1ae48c3c"
uuid = "075b6546-f08a-558a-be8f-8157d0f608a5"
version = "1.10.3+0"

[[deps.libvorbis_jll]]
deps = ["Artifacts", "JLLWrappers", "Libdl", "Ogg_jll", "Pkg"]
git-tree-sha1 = "b910cb81ef3fe6e78bf6acee440bda86fd6ae00c"
uuid = "f27f6e37-5d2b-51aa-960f-b287f2bc3b7a"
version = "1.3.7+1"

[[deps.nghttp2_jll]]
deps = ["Artifacts", "Libdl"]
uuid = "8e850ede-7688-5339-a07c-302acd2aaf8d"
version = "1.48.0+0"

[[deps.p7zip_jll]]
deps = ["Artifacts", "Libdl"]
uuid = "3f19e933-33d8-53b3-aaab-bd5110c3b7a0"
version = "17.4.0+0"

[[deps.x264_jll]]
deps = ["Artifacts", "JLLWrappers", "Libdl", "Pkg"]
git-tree-sha1 = "4fea590b89e6ec504593146bf8b988b2c00922b2"
uuid = "1270edf5-f2f9-52d2-97e9-ab00b5d0237a"
version = "2021.5.5+0"

[[deps.x265_jll]]
deps = ["Artifacts", "JLLWrappers", "Libdl", "Pkg"]
git-tree-sha1 = "ee567a171cce03570d77ad3a43e90218e38937a9"
uuid = "dfaa095f-4041-5dcd-9319-2fabd8486b76"
version = "3.5.0+0"
"""

# ╔═╡ Cell order:
# ╠═6ed3e45e-c309-11ed-2f82-e7f30e8f7afa
# ╠═6403a358-b6de-4f0f-9b03-166d4aa7b6d1
# ╠═869b4d2b-3ae4-480e-a1bb-969f7e745759
# ╠═fe4327c5-491b-4f93-815a-de0ec486dfc4
# ╠═3255a19e-3aaf-405d-9452-d862e17bcbb5
# ╠═798d7ab4-46bf-4287-acce-69514d23c8d2
# ╠═33cff04d-127f-4481-afcf-d76d6661596b
# ╠═40be7264-c0fa-499c-a631-94d7001eaf74
# ╠═1c0eebaa-3775-4fe4-86c3-9e084f177130
# ╠═4c0ac3cf-aba4-4be3-a334-c70f42afdfbd
# ╠═ceeed647-f7a8-4f1f-849f-1004c2b7e762
# ╠═36f1d088-bf17-4e35-a062-337a60a65439
# ╠═59c87bf8-3e27-4a8b-b4a1-05996c7cbe69
# ╠═ff1bb126-e090-46e3-8b84-56d50b93aa13
# ╠═e198ea34-5eaf-4bfb-86c4-584494339cb8
# ╠═e658c4b7-f3be-4d60-895d-0306daceb03c
# ╠═1b52943a-ec1c-44c7-9d0d-655200b6b604
# ╠═811178d3-fdf0-4483-93fd-52a9bbb6fdef
# ╠═6ecae6e5-f905-4e4f-b4c9-11ee98b09f05
# ╠═66ece582-896d-4b94-ac88-6fed3bc4e67e
# ╠═3a27721c-a90a-4c19-9d41-bdbadc5a1362
# ╠═56763e72-31f2-4bfd-96b4-0e4c7dd2ce1a
# ╠═8359ac0b-eb79-49f4-90e3-1fd8a86cbb9c
# ╠═7b983427-bfb4-422a-a669-15e14705b9b4
# ╠═ce9c2640-92e9-4156-87eb-e4d70b6d7564
# ╠═de89e4d3-f99e-45a0-8f05-9cd0b5beb3e1
# ╠═90c82e08-ee30-4b1a-9e83-e120d298e83b
# ╠═48bd0f73-51e3-4339-a564-ff05c03c5fc7
# ╠═0ff83e4a-62cd-489e-955f-648c1d731d97
# ╠═9fee4ba3-f702-4dd9-9908-dcbecb9cca61
# ╠═61209f29-f465-4771-a948-1bcf3bb7df21
# ╠═756a1d03-298a-4d41-b9c7-4bf04984bd47
# ╠═dfbfe7c4-3bfe-4b6f-80c6-759c375b885c
# ╠═36bf6811-d6e2-45a5-9e0c-1ef17d4ded8b
# ╠═9685b5cc-50bc-48a2-8e0d-c66156105ca3
# ╠═be06acd7-69d6-4771-98de-44c5336df85a
# ╠═deced902-5ef5-40bf-b60f-b3c340d35b71
# ╠═ec17609d-251e-4f3a-ba6e-6079d957306e
# ╠═6367bd4a-85ed-42fc-a26f-7e8cdcb1212f
# ╠═1158f417-9f25-494e-9898-979b801e457d
# ╟─00000000-0000-0000-0000-000000000001
# ╟─00000000-0000-0000-0000-000000000002
